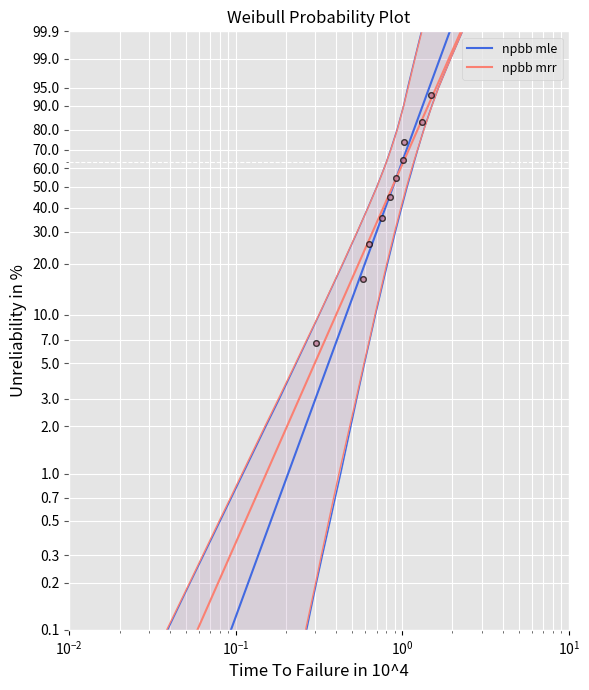

Write the Python code that produced this figure.
#!/usr/bin/env python3
# -*- coding: utf-8 -*-
"""
@author: tamertevetoglu
"""

from math import floor, ceil
import numpy as np
import matplotlib.pyplot as plt
import matplotlib as mpl
import pandas as pd
from scipy import optimize
from scipy.special import gamma
from scipy.stats import norm, chi2, beta, linregress, trim_mean
from scipy.stats.distributions import weibull_min

class Analysis:
    """
    Analysis provides parameter estimations, confidence bounds
    computations, bias corrections, and plotting of the data.
    """

    def __init__(self, df: list = None, ds: list = None, show: bool = False,
                 plot_style='ggplot', bounds=None, bounds_type='2s',
                 cl=0.9, bcm=None, bs_size=5000, est_type='median',
                 unit='-', x_label = 'Time to Failure',
                 y_label = 'Unreliability', xy_fontsize=12, plot_title_fontsize=12,
                 plot_title='Weibull Probability Plot', plot_ranks=True,
                 fig_size=(6, 7), show_legend=True, legend_fontsize=9, save=False, **kwargs):
        """
        Parameters
        ----------
        df : list
            Contains failures. The default is None.
        ds : list
            Contains suspensions. The default is None.
        show : bool, optional
            If True, plot will be shown. The default is False.
        plot_style : string, optional
            Sets. The default is 'ggplot'.
        bounds : string, optional
            Sets the bounds method. The default is None.
        bounds_type : string, optional
            Sets the bounds type, e.g. two-sided, one-sided upper bound etc. The default is '2s'.
        cl : float, optional
            Stes confidence level between 0 and 1.0. The default is 0.9.
        bcm : string, optional
            Sets bias-correction method. The default is None.
        bs_size : int, optional
            Sets number of bootstrap samlpes. The default is 5000.
        est_type : float, optional
            Sets which statictic to compute from bootstrap samples. The default is 'median'.
        unit : string, optional
            Unit shown in the Weibull plot on the x-axis. The default is '-'.
        x_label : string, optional
            Label for the x-axis. The default is 'Time to Failure'.
        y_label : string, optional
            Label for the y-axis. The default is 'Unreliability'.
        xy_fontsize : float, optional
            Fontsize for the axes label and ticks. The default is 12.
        legend_fontsize : float, optional
            Fontsize for the legend. The default is 9.
        plot_title : string, optional
            Title for the plot. The default is 'Weibull Probability Plot'.
        plot_title_fontsize : float, optional
            Fontsize of the plot title. The default is 12.
        fig_size : tuple of floats, optional
            Sets width and height in inches: (width, height)
        save : boolean, optional
            If True, the plot is saved according to the path. The default is False.
        plot_style : string, optional
            Matplotlib plot style. The default is 'ggplot'.
        plot_ranks : boolean, optional
            If True, median ranks will be plotted.
        show_legend : boolean, optional
            If True, the legend will be plotted. The default is True.
        **kwargs :
            path: string
                Path defines the directory and format of the figure E.g. r'var/user/.../test.pdf'

        """

        # Raise error if no data is given
        if (df is None and ds is None):
            raise ValueError('No data given. Please enter failures \
                             and/or suspensions.')

        # Raise error if show argument is not bool
        if not isinstance(show, bool):
            raise ValueError('Argument show must be of type bool.')

        # Raise error if bounds type is not supported
        if bounds is None and (bounds_type != '2s'
                               or bounds_type != '1su'
                               or bounds_type != '1sl'):
            bounds_type = None

        if df is not None:
            self.df = sorted(df)
        else:
            self.df = df

        if ds is not None:
            self.ds = sorted(ds)
        else:
            self.ds = ds

        # Plot related attributes
        self.show = show
        self.plot_style = plot_style
        self.x_label, self.y_label, self.plot_title = x_label, y_label, plot_title
        self.xy_fontsize, self.plot_title_fontsize = xy_fontsize, plot_title_fontsize
        self.show_legend, self.legend_fontsize = show_legend, legend_fontsize
        self.fig_size, self.plot_ranks, self.save = fig_size, plot_ranks, save
        if self.save:
            try:
                self.save_path = kwargs['path']
            except:
                raise ValueError('Path is not defined.')

        self.bounds_type = bounds_type
        self.bounds = bounds
        self.cl = cl
        self.bcm = bcm
        self.unit = unit
        self.bs_size = bs_size
        self.est_type = est_type
        self.beta_init = None
        self.censoring = None
        self.beta, self.eta = None, None
        self.beta_hrbu, self.eta_hrbu = None, None
        self.f, self.f_inv= None, None
        self.k_a_bound, self.se_beta,self.se_eta = None, None, None
        self.tmin_plot, self.tmax_plot, self.xplot = None, None, None
        self.unrel = np.array([0.001, 0.002, 0.003, 0.005, 0.007, 0.01,
                               0.02, 0.03, 0.05, 0.07, 0.1, 0.2, 0.3, 0.4,
                               0.5, 0.6, 0.632, 0.7, 0.8, 0.9, 0.95, 0.99, 0.999])
        self.adj_ranks = None
        self.beta_c4, self.eta_c4 = None, None
        self.beta_p_bs, self.eta_p_bs = None, None
        self.beta_np_bs, self.eta_np_bs = None, None
        self.rvalue, self.pvalue = None, None
        self.bounds_upper, self.bounds_lower = None, None
        self.title = None
        self.mins, self.maxes, self.sol, self._z, self.z= None, None, None, None, None
        self.beta_lrb, self.eta_lrb, self.cl_lrb = None, None, None
        self.sol_post, self.sol_b, self.sol_eta = None, None, None
        self.eta_range_init, self.beta_range_init = None, None
        self.beta_f_range, self.eta_f_range = None, None

    def mle(self, dist='weibull'):
        """
        mle() conducts a maximum likelihood estimation for a
        given distribution. It handles uncensored and censored data.

        Parameters
        ----------
        dist : str, optional
            Sets the distribution. The default is 'weibull'.

        """
        # Check for configuration errors
        if (self.bounds is not None
            and self.bounds != 'fb'
            and self.bounds != 'lrb'
            and self.bounds != 'pbb'
            and self.bounds != 'npbb'):
            raise ValueError(f'"{self.bounds}" is not supported by mle')
        # Needed Log-Likelihood equations for uncensored data
        def ll_weib_beta_uncen(beta_, df):
            """
            First derivative of the Weibull log-likelihood function
            with respect to the shape parameter beta.
            """
            a = np.sum(np.fromiter((np.log(x) for x in df), float))
            b = np.sum(np.fromiter((x ** beta_ * np.log(x) for x in df), float))
            c = np.sum(np.fromiter((x ** beta_ for x in df), float))

            return (1 / beta_) + ((1 / len(df)) * a) - (b / c)

        def ll_weib_beta_uncen_2(beta_, df):
            """
            Second derivate of the Weibull log-likelihood function
            with respect to the shape parameter beta.
            """
            eta = (1 / len(df) * np.sum([x ** beta_ for x in df])) ** (1 / beta_)
            iterable = (((-1 / beta_ ** 2)
                         - (x / eta) ** beta_ * (np.log(x / eta) ** 2)) for x in df)
            return np.sum(np.fromiter((iterable), float))

        # Needed Log-Likelihood equations for right-censored data
        def ll_weib_beta_cen_r(beta_, df, ds):
            """
            First derivative of the Weibull log-likelihood function
            with respect to the shape parameter beta.
            """
            dat = df + ds
            a = np.sum(np.fromiter((np.log(x) for x in df), float))
            b = np.sum(np.fromiter((x ** beta_ * np.log(x) for x in dat), float))
            c = np.sum(np.fromiter((x ** beta_ for x in dat), float))

            return (1 / beta_) + ((1 / len(df)) * a) - (b / c)

        def ll_weib_beta_cen_2_r(beta_, df, ds):
            """
            Second derivate of the Weibull log-likelihood function
            with respect to the shape parameter beta.
            """
            dat = df + ds
            iter_eta = (x ** beta_ for x in dat)
            eta = ((1 / len(df)) * np.sum(np.fromiter(iter_eta, float))) ** (1 / beta_)
            iterable = ((-1 / beta_ ** 2)
                        - (x / eta) ** beta_ * (np.log(x / eta) ** 2) for x in df)
            iterable2 = (-(x / eta) ** beta_ * np.log(x / eta) ** 2 for x in ds)

            return np.sum(np.fromiter(iterable, float)) + np.sum(np.fromiter(iterable2, float))

        def np_bootstrap(sample, bs_size, est_type='median'):
            """
            Conducts a non-parametric bootstrap bias correction

            Parameters
            ----------
            sample : list
                Input sample from which bootstrap samples are drawn.
            bs_size : int
                Sets number of bootstraps samples to be drawn.
            est_type : str, optional
                Sets the statistic type:
                    1. median
                    2. mean
                    3. trimmed mean with alpha=0.1
                The default is 'median'.

            Returns
            -------
            beta_bs : float
                Bias-coorected Weibull shape parameter beta.
            eta_bs : float
                Bias-coorected Weibull shape parameter eta.
            """
            # Since non-parametric boostrapping can cause an error using
            # the mle() method in Analysis class, a safety net is needed
            # This is especially needed for small sample size
            j = 0
            with np.errstate(divide='ignore', invalid='ignore'):
                weib_beta = []
                while j < bs_size:
                    try:
                        # Draw random bootstrap samples from sample with
                        bs_samples = list(np.random.choice(sample, size=len(sample), replace=True))

                        # Conduct MLE to compute Weibull parameters
                        x = Analysis(df=bs_samples)
                        x.mle()
                        weib_beta.append(x.beta)
                        j +=1
                    except RuntimeError:
                        pass

                # Calculate Bootstrap beta
                if est_type == 'median':
                    beta_bs = 2.0 * self.beta - np.median(weib_beta)
                    it = (i ** beta_bs for i in sample)
                    eta_bs = (1 / len(sample) * np.sum(np.fromiter(it, float))) ** (1 / beta_bs)
                elif est_type == 'mean':
                    beta_bs = 2.0 * self.beta - np.mean(weib_beta)
                    it = (i ** beta_bs for i in sample)
                    eta_bs = (1 / len(sample) * np.sum(np.fromiter(it, float))) ** (1 / beta_bs)
                elif est_type == 'trimmed_mean':
                    beta_bs = 2.0 * self.beta - trim_mean(weib_beta, 0.1)
                    it = (i ** beta_bs for i in sample)
                    eta_bs = (1 / len(sample) * np.sum(np.fromiter(it, float))) ** (1 / beta_bs)
                return beta_bs, eta_bs


        def p_bootstrap(sample, bs_size, est_type='median'):
            """
            Conducts a parametric bootstrap bias correction

            Parameters
            ----------
            sample : list
                Input sample from which bootstrap samples are drawn.
            bs_size : int
                Sets number of bootstraps samples to be drawn.
            est_type : str, optional
                Sets the statistic type:
                    1. median
                    2. mean
                    3. trimmed mean with alpha=0.1
                The default is 'median'.

            Returns
            -------
            beta_bs : float
                Bias-coorected Weibull shape parameter beta.
            eta_bs : float
                Bias-coorected Weibull shape parameter eta.

            """
            # Assign initial MLE of Weibull parameters
            beta_0 = self.beta
            eta_0 = self.eta

            # Draw bs_samples from initial estimation and compute beta and eta
            #global weib_beta
            weib_beta = []
            weib_eta = []
            for _ in range(bs_size):
                y = Analysis(df=list(weibull_min.rvs(beta_0, loc = 0, scale = eta_0,
                                              size = len(sample))))
                y.mle()
                weib_beta.append(y.beta)
                weib_eta.append(y.eta)

            # Calculate Bootstrap beta
            if est_type == 'median':
                beta_bs = 2.0 * self.beta - np.median(weib_beta)
                it = (i ** beta_bs for i in sample)
                eta_bs = (1 / len(sample) * np.sum(np.fromiter(it, float))) ** (1 / beta_bs)
            elif est_type == 'mean':
                beta_bs = 2.0 * self.beta - np.mean(weib_beta)
                it = (i ** beta_bs for i in sample)
                eta_bs = (1 / len(sample) * np.sum(np.fromiter(it, float))) ** (1 / beta_bs)
            elif est_type == 'trimmed_mean':
                beta_bs = 2.0 * self.beta - trim_mean(weib_beta, 0.2)
                it = (i ** beta_bs for i in sample)
                eta_bs = (1 / len(sample) * np.sum(np.fromiter(it, float))) ** (1 / beta_bs)
            return beta_bs, eta_bs

        if dist == 'weibull':
            def beta_init(df, ds=None):
                """
                Analytic method for the initial estimation of beta.
                Best method so far, and may even replace Newton-Raphson Optimizer.
                """
                if ds is None:
                    ds = []
                data = df + ds
                t_N = max(data)
                n = len(df)

                term1 = np.array([np.log(t_N / t) for t in df])
                beta1 = ((1 / n) * np.sum(term1)) ** (-1)
                x_k = np.array([(t / t_N) ** beta1 for t in data])

                # Avoid dividing by zero
                ln_x_k = np.log(x_k)
                ln_x_k[ln_x_k == 0] = 1e-8

                # Calculate needed params
                sig_0 = np.sum(x_k * (ln_x_k ** (-1)) * (ln_x_k ** 2 + 0 * ln_x_k + 0)) \
                        / np.sum(x_k * (ln_x_k ** 2 + ln_x_k + 1))
                sig_2 = np.sum(x_k * ln_x_k ** (2 - 1) * (ln_x_k ** 2 + 2 * ln_x_k + 2)) \
                        / np.sum(x_k * (ln_x_k ** 2 + ln_x_k + 1))
                sig_3 = np.sum(x_k * ln_x_k ** (3 - 1) * (ln_x_k ** 2 + 3 * ln_x_k + 3)) \
                        / np.sum(x_k * (ln_x_k ** 2 + ln_x_k + 1))
                sig_4 = np.sum(x_k * ln_x_k ** (4 - 1) * (ln_x_k ** 2 + 4 * ln_x_k + 4)) \
                        / np.sum(x_k * (ln_x_k ** 2 + ln_x_k + 1))
                sig_5 = np.sum(x_k * ln_x_k ** (5 - 1) * (ln_x_k ** 2 + 5 * ln_x_k + 5)) \
                        / np.sum(x_k * (ln_x_k ** 2 + ln_x_k + 1))

                # Beta estimation
                beta_ = beta1 * (1 - sig_0 - sig_2 / 2 * sig_0 ** 2
                                 + ((sig_3 / 6) - (sig_2 ** 2) / 2) * sig_0 ** 3
                                 + ((5 * sig_3 * sig_2 / 12)
                                    - (5 * sig_2 ** 3 / 8 - sig_4 / 24))
                                 * sig_0 ** 4 + ((sig_5 / 120)
                                                 + (7 * sig_2 ** 2 * sig_3 / 8)
                                                 - (7 * sig_2 ** 4 / 8) - (sig_3 ** 2 / 12)
                                                 - 3 * sig_2 * sig_4 / 24) * sig_0 ** 5)
                return beta_

            # Check if input data is uncensored or censored
            if self.ds is None:
                # Compute beta_init
                self.beta_init = beta_init(self.df)

                # Define needed log-likelihood functions
                func = ll_weib_beta_uncen
                #fprime = ll_weib_beta_uncen_2

                # Conduct Secant method for finding the root
                # Add fprime = ll_weib_beta_uncen_2 for NR method
                self.beta = optimize.newton(func=func, x0=self.beta_init,
                                            args=(self.df,), tol=1.0e-5,
                                            maxiter=100)
                if self.beta <= 0:
                    print('b_init: {}'.format(self.beta_init))
                    raise ValueError('Beta estimation is false. \
                                 Check initial estimation beta_init')

                # Compute the Weibull scale parameter eta
                it = (x ** self.beta for x in self.df)
                self.eta = (1 / len(self.df)
                            * np.sum(np.fromiter(it, float))) ** (1 / self.beta)
            else:
                # Data is censored
                # Compute beta_init
                self.beta_init = beta_init(self.df, self.ds)

                # Determine the type of censoring
                self.censoring = 'right-censored'

                # Define needed log-likelihood functions
                if self.censoring == 'right-censored':
                    func = ll_weib_beta_cen_r
                    #fprime = ll_weib_beta_cen_2_r

                # Conduct Secant method for finding the root
                # Add fprime = ll_weib_beta_uncen_2 for NR method
                self.beta = optimize.newton(func=func, x0=self.beta_init,
                                            args=(self.df, self.ds,), tol=1.0e-5,
                                            maxiter=100)
                if self.beta <= 0:
                    print('b_init: {}'.format(self.beta_init))
                    raise ValueError('Beta estimation is false. \
                                 Check initial estimation beta_init')

                # Compute the Weibull scale parameter eta
                iter_eta = (x ** self.beta for x in self.df + self.ds)
                self.eta = ((1 / len(self.df))
                            * np.sum(np.fromiter(iter_eta, float))) ** (1 / self.beta)

        # Bias corrections
        if self.bcm is not None:
            if self.bcm == 'c4':
                if len(self.df) < 2:
                    raise ValueError('C4 bias correction requires two or more failures.')
                self.beta_c4 = self.beta * (np.sqrt(2 / (len(self.df) - 1)) *
                                            gamma(len(self.df) / 2)
                                            / gamma((len(self.df) - 1) / 2)) ** 3.52
                it = (x ** self.beta_c4 for x in self.df)
                self.eta_c4 = self.eta #(1 / len(self.df) * np.sum(np.fromiter(it, float))) ** (1 / self.beta_c4)
            elif self.bcm == 'hrbu':
                if self.ds is None:
                    self.beta_hrbu = (self.beta / (1.0115 + (1.278 / len(self.df))
                                                   + (2.001 / len(self.df) ** 2)
                                                   + (20.35 / len(self.df) ** 3)
                                                   - (46.98 / len(self.df) ** 4)))
                    it = (x ** self.beta_hrbu for x in self.df)
                    self.eta_hrbu = (1 / len(self.df)
                                     * np.sum(np.fromiter(it, float))) ** (1 / self.beta_hrbu)
                else:
                    self.beta_hrbu = (self.beta
                                      / (1 + (1.37 / ((len(self.df)) - 1.92)
                                              * np.sqrt((len(self.df) + len(self.ds))
                                                        / len(self.df)))))
                    iter_eta = (x ** self.beta_hrbu for x in self.df + self.ds)
                    self.eta_hrbu = ((1 / len(self.df))
                                     * np.sum(np.fromiter(iter_eta, float))) ** (1 / self.beta_hrbu)
            elif self.bcm == 'np_bs':
                if self.ds is None:
                    self.beta_np_bs, self.eta_np_bs = np_bootstrap(self.df,
                                                                   self.bs_size,
                                                                   self.est_type)
                else:
                    raise ValueError(f'"{self.bcm}" does not support suspensions yet')
            elif self.bcm == 'p_bs':
                if self.ds is None:
                    self.beta_p_bs, self.eta_p_bs = p_bootstrap(self.df,
                                                                self.bs_size,
                                                                self.est_type)
                else:
                    raise ValueError(f'"{self.bcm}" does not support suspensions yet')
            else:
                raise ValueError(f'"{self.bcm}" is not supported by mle')
        # Compute confidence bounds
        if self.bounds == 'fb':
            self.fisher_bounds()
        elif self.bounds == 'lrb':
            self.lrb()
        elif self.bounds == 'npbb':
            self.npbb_bounds('mle')
        elif self.bounds == 'pbb':
            self.pb_bounds('mle')
        # Check print parameter
        if self.show:
            self.plot()

    def median_rank(self, cl=0.5):
        """
        Mediran ranks for uncensored data. Returns a list with
        median ranks.
        """
        ranks = []
        n = len(self.df)
        for i in range(1, n+1):
            ranks.append(beta.ppf(cl, i, n-i+1))
        return ranks

    def median_rank_cens(self, cl=0.5):
        """
        Returns adjusted median ranks as described in the
        Weibull Handbook. Returns a list with adjusted median ranks.
        """

        def bernard(adj_r, n, cl):
            """
            Returns Bernards Approximation for the adjusted ranks
            """
            #return (np.array(i) - 0.3) / (len(self.df+self.ds) + 0.4)
            return [beta.ppf(cl, i, n-i+1) for i in adj_r]

        n = len(self.df + self.ds)
        # Reverse ranks need to consider suspensions and their order
        all_ = self.df + self.ds
        rev_rank = []
        prev = 0
        for j in self.df:
            # Check if failure time is entered multiple times
            if self.df.count(j) > 1:
                # Ignore same elements after first time
                if prev == j:
                    pass
                else:
                    # Number of times element is in df
                    count_element = self.df.count(j)
                    # Loop through identical failure time
                    for i in range(count_element):
                        count = sum(map(lambda x : x < j, all_)) + i
                        rev_rank.append(len(all_) - count)
                prev = j
            else:
                count = sum(map(lambda x : x < j, all_))
                rev_rank.append(len(all_) - count)

        #Calculate adjusted rank
        adj_ranks = []
        prev_rank = 0
        for i in range(1, len(self.df)+1):
            adj_ranks.append((rev_rank[i-1] * prev_rank + n + 1) / (rev_rank[i-1] +1))
            prev_rank = adj_ranks[-1]
        self.adj_ranks = bernard(adj_ranks, n, cl)
        return self.adj_ranks

    def mrr(self):
        """
        mrr conducts the median rank regression

        Parameters
        ----------
        dist : str, optional
            Sets the distribution. The default is 'weibull'.

        Returns
        -------
        Median ranks and Binomial confidence bounds

        """
        # Check for configuration errors
        if (self.bounds is not None
            and self.bounds != 'bbb'
            and self.bounds != 'pbb'
            and self.bounds != 'npbb'
            and self.bounds != 'mcpb'):
            raise ValueError(f'"{self.bounds}" is not supported by mrr')

        # Compute the regression line using least squared method
        if self.ds is None:
            y_median_lnln = np.log(-np.log(1 - np.array(self.median_rank(0.5))))
            x_ = np.log(self.df)

            # Use linear regression
            ret = linregress(x_, y_median_lnln)
            self.beta = ret[0]
            intercept = ret[1]
            self.eta = np.exp(intercept / (-1 * self.beta))
            self.rvalue = ret[2] ** 2
            self.pvalue = ret[3]
        else:
            y_median_lnln = np.log(-np.log(1 - np.array(self.median_rank_cens(0.5))))
            x_ = np.log(self.df)

            # Use linear regression
            ret = linregress(x_, y_median_lnln)
            self.beta = ret[0]
            intercept= ret[1]
            self.eta = np.exp(intercept / (-1 * self.beta))
            self.rvalue = ret[2] ** 2
            self.pvalue = ret[3]

        # Check if bounds need to be computed
        # Compute confidence bounds
        if self.bounds == 'bbb':
            self.bb_bounds()
        elif self.bounds == 'pbb':
            self.pb_bounds('mrr')
        elif self.bounds == 'npbb':
            self.npbb_bounds('mrr')
        elif self.bounds == 'mcpb':
            self.mcp_bounds()
        # Show Weibull plot
        if self.show:
            self.plot_mrr()

    def bb_bounds(self):
        """
        Computes Beta-Binomial confidence bounds.
        """
        # Compute confidence bounds
        if self.ds is None:
            # Compute lower and upper bounds depending on bounds_type
            # and confidence level
            if self.bounds_type == '2s':
                self.bounds_lower = self.median_rank(0.5 - self.cl/2)
                self.bounds_upper = self.median_rank(0.5 + self.cl/2)
            elif self.bounds_type == '1su':
                self.bounds_upper = self.median_rank(self.cl)
            elif self.bounds_type == '1sl':
                self.bounds_lower= self.median_rank(1 - self.cl)
        else:
            # Compute lower and upper bounds depending on bounds_type
            # and confidence level
            if self.bounds_type == '2s':
                self.bounds_lower = self.median_rank_cens(0.5 - self.cl/2)
                self.bounds_upper = self.median_rank_cens(0.5 + self.cl/2)
            elif self.bounds_type == '1su':
                self.bounds_upper = self.median_rank_cens(self.cl)
            elif self.bounds_type == '1sl':
                self.bounds_lower= self.median_rank_cens(1 - self.cl)

    def pb_bounds(self, method_call):
        """
        Computes parametric bootstrap confidence bounds.
        """
        # Use the initial estimation of Weibull parameters
        beta_0 = self.beta
        eta_0 = self.eta

        # Create empty panda DataFrame
        df = pd.DataFrame(columns=list(self.unrel))

        # Check if MRR or MLE is being used
        if method_call == 'mrr':
            for i in range(self.bs_size):
                y = Analysis(df=list(weibull_min.rvs(beta_0, loc = 0, scale = eta_0,
                                              size = len(self.df))))
                y.mrr()
                df.loc[i] = list(np.array(y.eta) *
                                 ((-np.log(1 - self.unrel)) ** (1 / np.array(y.beta))))
        elif method_call == 'mle':
            for i in range(self.bs_size):
                y = Analysis(df=list(weibull_min.rvs(beta_0, loc = 0, scale = eta_0,
                                              size = len(self.df))))
                y.mle()
                df.loc[i] = list(np.array(y.eta) *
                                 ((-np.log(1 - self.unrel)) ** (1 / np.array(y.beta))))
        else:
            raise ValueError(f'pb_bounds() does not support {method_call}')

        # Sort each column in dataframe
        for col in df:
            df[col] = df[col].sort_values(ignore_index=True)

        # Compute iloc position of lower and upper coonfidence bounds
        # -1 necessary, since python indexing starts at 0
        if self.bounds_type == '2s':
            lower_perc_position = ceil(self.bs_size * ((1 - self.cl) / 2)) - 1
            upper_perc_position = floor(self.bs_size * (1 - ((1 - self.cl) / 2))) - 1
            self.bounds_lower = df.iloc[lower_perc_position].values.tolist()
            self.bounds_upper = df.iloc[upper_perc_position].values.tolist()
        elif self.bounds_type == '1su':
            upper_perc_position = floor(self.bs_size * self.cl) - 1
            self.bounds_upper = df.iloc[upper_perc_position].values.tolist()
        elif self.bounds_type == '1sl':
            lower_perc_position = ceil(self.bs_size * (1 - self.cl)) - 1
            self.bounds_lower = df.iloc[lower_perc_position].values.tolist()

    def npbb_bounds(self, method_call):
        """
        Computes non-parametric bootstrap confidence bounds.
        """
        def cen_index(df, ds):
            'Solely censored samples needs this index for resampling'
            # Create dat with length: df+ds and input tuples
            # check if only censored data is available
            if df != None:
                # index 1 -> failure
                df_w_index = [(i, 1) for i in df]
                # index 0 -> suspension
                ds_w_index = [(i, 0) for i in ds]
            
            # create new list of tuples with all information
            dat = df_w_index + ds_w_index
            return dat
        # Create empty panda DataFrame
        df = pd.DataFrame(columns=list(self.unrel))

        # Check if MRR or MLE is being used
        if method_call == 'mrr':
           # Check if cen_index will be needed and therefore dat
            if self.ds != None:
                dat = cen_index(self.df, self.ds)

            j = 0
            with np.errstate(divide='ignore', invalid='ignore'):
                while j < self.bs_size:
                    # Check if sample is uncensored
                    if self.ds == None:
                        try:
                            # Draw random bootstrap samples from sample with
                            bs_samples = list(np.random.choice(self.df,
                                                                size=len(self.df),
                                                                replace=True))

                            # Conduct MLE to compute Weibull parameters
                            y = Analysis(df=bs_samples)
                            y.mle()
                            df.loc[j] = list(np.array(y.eta) *
                                        ((-np.log(1 - self.unrel)) ** (1 / np.array(y.beta))))
                            j +=1
                        except Exception:
                            pass
                    else:
                        try:
                            # np.random.choice requires a 1darray, 
                            # which dat is not after transforming it to an array
                            # Randonmly draw indices instead
                            bs_samples_idx = np.random.choice(len(dat),
                                                                size=len(dat),
                                                                replace=True)
                            # Use randomly drawn indices to generate random bootstrap sample
                            bs_samples = np.array(dat)[bs_samples_idx]

                            # Filter failures and suspenions by ID (0 or 1)
                            df_temp = [i for i, j in bs_samples if j==1]
                            ds_temp = [i for i, j in bs_samples if j==0]

                            # Conduct MLE to compute Weibull parameters
                            y = Analysis(df=df_temp, ds=ds_temp)
                            y.mle()
                            df.loc[j] = list(np.array(y.eta) *
                                        ((-np.log(1 - self.unrel)) ** (1 / np.array(y.beta))))
                            j +=1
                        except Exception: #RuntimeError:
                            pass     
        elif method_call == 'mle':
            # Check if cen_index will be needed and therefore dat
            if self.ds != None:
                dat = cen_index(self.df, self.ds)

            j = 0
            with np.errstate(divide='ignore', invalid='ignore'):
                while j < self.bs_size:
                    # Check if sample is uncensored
                    if self.ds == None:
                        try:
                            # Draw random bootstrap samples from sample with
                            bs_samples = list(np.random.choice(self.df,
                                                                size=len(self.df),
                                                                replace=True))

                            # Conduct MLE to compute Weibull parameters
                            y = Analysis(df=bs_samples)
                            y.mle()
                            df.loc[j] = list(np.array(y.eta) *
                                        ((-np.log(1 - self.unrel)) ** (1 / np.array(y.beta))))
                            j +=1
                        except Exception:
                            pass
                    else:
                        try:
                            # np.random.choice requires a 1darray, 
                            # which dat is not after transforming it to an array
                            # Randonmly draw indices instead
                            bs_samples_idx = np.random.choice(len(dat),
                                                                size=len(dat),
                                                                replace=True)
                            # Use randomly drawn indices to generate random bootstrap sample
                            bs_samples = np.array(dat)[bs_samples_idx]

                            # Filter failures and suspenions by ID (0 or 1)
                            df_temp = [i for i, j in bs_samples if j==1]
                            ds_temp = [i for i, j in bs_samples if j==0]

                            # Conduct MLE to compute Weibull parameters
                            y = Analysis(df=df_temp, ds=ds_temp)
                            y.mle()
                            df.loc[j] = list(np.array(y.eta) *
                                        ((-np.log(1 - self.unrel)) ** (1 / np.array(y.beta))))
                            j +=1
                        except Exception: #RuntimeError:
                            pass     
        else:
            raise ValueError(f'npbb_bounds() does not support {method_call}')

        # Sort each column in dataframe
        for col in df:
            df[col] = df[col].sort_values(ignore_index=True)

        # Compute iloc position of lower and upper coonfidence bounds
        # -1 necessary, since python indexing starts at 0
        if self.bounds_type == '2s':
            lower_perc_position = ceil(self.bs_size * ((1 - self.cl) / 2)) - 1
            upper_perc_position = floor(self.bs_size * (1 - ((1 - self.cl) / 2))) - 1
            self.bounds_lower = df.iloc[lower_perc_position].values.tolist()
            self.bounds_upper = df.iloc[upper_perc_position].values.tolist()
        elif self.bounds_type == '1su':
            upper_perc_position = floor(self.bs_size * self.cl) - 1
            self.bounds_upper = df.iloc[upper_perc_position].values.tolist()
        elif self.bounds_type == '1sl':
            lower_perc_position = ceil(self.bs_size * (1 - self.cl)) - 1
            self.bounds_lower = df.iloc[lower_perc_position].values.tolist()

    def mcp_bounds(self):
        """
        Computes confidence bounds for mrr() using Monte Carlo pivotals.
        Not to be used with mle()!

        """
        # Create empty panda DataFrame
        df = pd.DataFrame(columns=list(self.unrel))

        # Fixed params are needed in this method: beta=eta=1.0
        for i in range(self.bs_size):
            y = Analysis(df=list(weibull_min.rvs(1.0, loc = 0, scale = 1.0,
                                          size = len(self.df))))
            y.mrr()
            df.loc[i] = (np.log(y.eta) - np.log(np.log(1 / (1 - self.unrel)))) / (1 / y.beta)

        # Sort each column in dataframe
        for col in df:
            df[col] = df[col].sort_values(ignore_index=True)

        # Compute iloc position of lower and upper coonfidence bounds
        # -1 necessary, since python indexing starts at 0
        # Compute time intervals from z_p
        if self.bounds_type == '2s':
            lower_perc_position = ceil(self.bs_size * ((1 - self.cl) / 2)) - 1
            upper_perc_position = floor(self.bs_size * (1 - ((1 - self.cl) / 2))) - 1

            # Get lower and upper z_p per percentile and compute time intervals
            bounds_lower_z_p = df.iloc[lower_perc_position].values.tolist()
            bounds_upper_z_p = df.iloc[upper_perc_position].values.tolist()

            # Actual bounds as timestamps
            # ATTENTION: upper_z_p results in lower_t_p bounds
            self.bounds_upper = [np.exp(np.log(self.eta) - i / self.beta) for i in bounds_lower_z_p]
            self.bounds_lower = [np.exp(np.log(self.eta) - i / self.beta) for i in bounds_upper_z_p]
        elif self.bounds_type == '1su':
            lower_perc_position = ceil(self.bs_size * ((1 - self.cl) / 2)) - 1

            # Get lower and upper z_p per percentile and compute time intervals
            bounds_lower_z_p = df.iloc[lower_perc_position].values.tolist()

            # Actual bounds as timestamps
            # ATTENTION: upper_z_p results in lower_t_p bounds
            self.bounds_upper = [np.exp(np.log(self.eta) - i / self.beta) for i in bounds_lower_z_p]
        elif self.bounds_type == '1sl':
            upper_perc_position = floor(self.bs_size * (1 - ((1 - self.cl) / 2))) - 1

            # Get lower and upper z_p per percentile and compute time intervals
            bounds_upper_z_p = df.iloc[upper_perc_position].values.tolist()

            # Actual bounds as timestamps
            # ATTENTION: upper_z_p results in lower_t_p bounds
            self.bounds_lower = [np.exp(np.log(self.eta) - i / self.beta) for i in bounds_upper_z_p]

    def plot_mrr(self):
        """
        Plots Weibull Probability Plot for Median Rank Regression
        """
        # Some needed functions
        def weibull_prob_paper(x):
            """
            Needed to adjust figure to the Weibull probability plot.
            """
            x = np.asarray(x)

            # Prevent np.log(0) error raise
            x[x > .9999] = np.nan
            return np.log(-np.log(1 - x))

        # Just for y_tickslabel on the y-axis
        def weibull_ticks(y_i, _):
            """
            Adjusts the y-axis tick labels
            """
            return '{:.1f}'.format((100 * (1 - np.exp(-np.exp(y_i)))))

        def unrel_func(x_est, beta_, eta):
            if type(x_est) == list:
                x_est = np.asarray(x_est)
            y_est = (1 - np.exp(-(x_est / eta) ** beta_))
            y_est_lnln = weibull_prob_paper(y_est)
            return y_est_lnln


        def inverse_weibull(perc, beta, eta):
            """
            Computes time to failure data points.
            This function is being used to plot Weibull lines.

            Parameters
            ----------
            perc : float
                Percentage points fo which time to failure data should be computed.
            beta : float
                Weibull shape parameter.
            eta : float
                Weibull scale parameter.

            Returns
            -------
            float
                Time to failure data points.

            """
            return ((-np.log(1 -perc)) ** (1 / beta)) * eta

        # Generate Weibull Plot Figure
        plt.style.use(self.plot_style)
        plt.figure(figsize=self.fig_size)

        # Y-Axis
        ax = plt.gca()
        ax.yaxis.set_major_formatter(mpl.ticker.FuncFormatter(weibull_ticks))
        y_ticks = np.array([0.001, 0.002, 0.003, 0.005, 0.007, 0.01, 0.02,
                            0.03, 0.05, 0.07, 0.1, 0.2, 0.3, 0.4, 0.5, 0.6,
                            0.7, 0.8, 0.9, 0.95, 0.99, 0.999])
        lny_ticks = np.log(-np.log(1 - y_ticks))
        plt.ylim(bottom=0.001, top=0.999)
        plt.yticks(lny_ticks, color='black')
        ax.set_yticks([weibull_prob_paper(0.632)], minor=True)

        # Plots the horizontal dashed line for 63.2%
        plt.grid(True, which='minor', axis='y', linestyle='--')

        # X-Axis scaling
        if self.bounds is None:
            self.tmin_plot = ((-np.log(0.999)) ** (1 / self.beta)) * self.eta
            self.tmax_plot = ((-np.log(0.001)) ** (1 / self.beta)) * self.eta
        elif self.bounds == 'bbb':
            self.tmin_plot = ((-np.log(0.999)) ** (1 / self.beta)) * self.eta
            self.tmax_plot = ((-np.log(0.001)) ** (1 / self.beta)) * self.eta
        elif self.bounds == 'pbb' :
            if self.bounds_type == '2s':
                self.tmin_plot = min(self.bounds_lower)
                self.tmax_plot = max(self.bounds_upper)
            elif self.bounds_type == '1su':
                self.tmin_plot = ((-np.log(0.999)) ** (1 / self.beta)) * self.eta
                self.tmax_plot = max(self.bounds_upper)
            elif self.bounds_type == '1sl':
                self.tmin_plot = min(self.bounds_lower)
                self.tmax_plot = ((-np.log(0.001)) ** (1 / self.beta)) * self.eta
        elif self.bounds == 'npbb' :
            if self.bounds_type == '2s':
                self.tmin_plot = min(self.bounds_lower)
                self.tmax_plot = max(self.bounds_upper)
            elif self.bounds_type == '1su':
                self.tmin_plot = ((-np.log(0.999)) ** (1 / self.beta)) * self.eta
                self.tmax_plot = max(self.bounds_upper)
            elif self.bounds_type == '1sl':
                self.tmin_plot = min(self.bounds_lower)
                self.tmax_plot = ((-np.log(0.001)) ** (1 / self.beta)) * self.eta
        elif self.bounds == 'mcpb' :
            if self.bounds_type == '2s':
                self.tmin_plot = min(self.bounds_lower)
                self.tmax_plot = max(self.bounds_upper)
            elif self.bounds_type == '1su':
                self.tmin_plot = ((-np.log(0.999)) ** (1 / self.beta)) * self.eta
                self.tmax_plot = max(self.bounds_upper)
            elif self.bounds_type == '1sl':
                self.tmin_plot = min(self.bounds_lower)
                self.tmax_plot = ((-np.log(0.001)) ** (1 / self.beta)) * self.eta

        self.xplot = np.linspace(self.tmin_plot, self.tmax_plot, 100)
        left = (10 ** (np.ceil(np.log10(self.tmin_plot)) - 1))
        right = (10 ** (np.ceil(np.log10(self.tmax_plot))))
        plt.xlim(left, right)
        plt.tick_params(axis='x', colors='black')

        # Set labels and legends
        plt.title(self.plot_title, color='black', fontsize=self.plot_title_fontsize)
        plt.xlabel(f'{self.x_label}{" in "+self.unit if self.unit!="-" else ""}', color='black', fontsize=self.xy_fontsize)
        plt.xticks(fontsize=self.xy_fontsize)
        plt.ylabel(self.y_label + ' in %', color='black', fontsize=self.xy_fontsize)
        plt.yticks(fontsize=self.xy_fontsize)

        # Plot legend
        if self.ds is None:
            susp_num = 0
        else:
            susp_num = len(self.ds)

        # Plot median MRR line
        xvals = list(inverse_weibull(np.array([0.001, 0.9999]), self.beta, self.eta))
        plt.semilogx(xvals, unrel_func(xvals, self.beta,self.eta),
                     color='mediumblue', linestyle='-',
                     linewidth=1.5, zorder=2)

        # Adapt legend strings
        if self.bounds == 'bbb':
            bounds_legend = 'Beta-Binomial bounds'
        elif self.bounds == 'pbb':
            bounds_legend = 'Par. Bootstrap bounds'
        elif self.bounds == 'npbb':
            bounds_legend = 'Non-Par. Bootstrap bounds'
        elif self.bounds == 'mcpb':
            bounds_legend = 'MC pivotal bounds'
        if self.ds is not None:
            self.title = 'Adj. MRR'
        else:
            self.title = 'MRR'


        # Check for bounds and plot
        if self.bounds is not None:
            if self.bounds == 'bbb':
                if self.ds is not None:
                    med_ranks = self.median_rank_cens()
                else:
                    med_ranks = self.median_rank()
            # Plot legend
            if self.bounds_type == '2s':
                if self.bounds == 'bbb':
                    yerr_lower = (weibull_prob_paper(med_ranks)
                                  - weibull_prob_paper(self.bounds_lower))
                    yerr_upper = (weibull_prob_paper(self.bounds_upper)
                                  -  weibull_prob_paper(med_ranks))
                    plt.errorbar(x = self.df, y=weibull_prob_paper(med_ranks),
                                 yerr=[yerr_lower, yerr_upper], fmt='none', ecolor= 'royalblue',
                                 capsize=5, markeredgewidth=2, alpha=0.5)
                    plt.fill_between(x = self.df,
                                     y1=weibull_prob_paper(self.bounds_lower),
                                     y2=weibull_prob_paper(self.bounds_upper),
                                     alpha=0.1, color = 'royalblue', label='_nolegend_')
                    plt.legend(['n = {} (f: {} | s: {})\n'.format(len(self.df) + susp_num,
                                                                  len(self.df), susp_num)
                                + r'$\widehat\beta={:.3f}$ | '.format(self.beta)
                                + r'$\widehat\eta={:.3f}$ '.format(self.eta)
                                + '\n$r^2={:.3f}$ | '.format(self.rvalue)
                                + 'pval={:.2e}'.format(self.pvalue),
                                '\n{}:\n2s @{}% (pctl)'.format((bounds_legend), self.cl * 100)],
                               loc='lower left', bbox_to_anchor=(0.65, 0.0),
                               fontsize=self.legend_fontsize, title=self.title)
                elif self.bounds == 'pbb':
                    plt.semilogx(self.bounds_lower, weibull_prob_paper(self.unrel),
                                 color='royalblue', linestyle='-', linewidth=1)
                    plt.semilogx(self.bounds_upper, weibull_prob_paper(self.unrel),
                                 color='royalblue', linestyle='-', linewidth=1, label='_nolegend_')
                    plt.fill_betweenx(y=weibull_prob_paper(self.unrel),
                                     x1=self.bounds_lower,
                                     x2=self.bounds_upper,
                                     alpha=0.1, color = 'royalblue', label='_nolegend_')
                    plt.legend(['n = {} (f: {} | s: {})\n'.format(len(self.df) + susp_num,
                                                                  len(self.df), susp_num)
                                + r'$\widehat\beta={:.3f}$ | '.format(self.beta)
                                + r'$\widehat\eta={:.3f}$ '.format(self.eta)
                                + '\n$r^2={:.3f}$ | '.format(self.rvalue)
                                + 'pval={:.2e}'.format(self.pvalue),
                                '\n{}:\n2s @{}% (pctl)'.format((bounds_legend), self.cl * 100)
                                +'\nBS samples: {}'.format(self.bs_size)],
                               loc='lower left', bbox_to_anchor=(0.65, 0.0),
                               fontsize=self.legend_fontsize, title=self.title)
                elif self.bounds == 'npbb':
                    plt.semilogx(self.bounds_lower, weibull_prob_paper(self.unrel),
                                 color='royalblue', linestyle='-', linewidth=1)
                    plt.semilogx(self.bounds_upper, weibull_prob_paper(self.unrel),
                                 color='royalblue', linestyle='-', linewidth=1, label='_nolegend_')
                    plt.fill_betweenx(y=weibull_prob_paper(self.unrel),
                                     x1=self.bounds_lower,
                                     x2=self.bounds_upper,
                                     alpha=0.1, color = 'royalblue', label='_nolegend_')
                    plt.legend(['n = {} (f: {} | s: {})\n'.format(len(self.df) + susp_num,
                                                                  len(self.df), susp_num)
                                + r'$\widehat\beta={:.3f}$ | '.format(self.beta)
                                + r'$\widehat\eta={:.3f}$ '.format(self.eta)
                                + '\n$r^2={:.3f}$ | '.format(self.rvalue)
                                + 'pval={:.2e}'.format(self.pvalue),
                                '\n{}:\n2s @{}% (pctl)'.format((bounds_legend), self.cl * 100)
                                +'\nBS samples: {}'.format(self.bs_size)],
                               loc='lower left', bbox_to_anchor=(0.65, 0.0),
                               fontsize=self.legend_fontsize, title=self.title)
                elif self.bounds == 'mcpb':
                    plt.semilogx(self.bounds_lower, weibull_prob_paper(self.unrel),
                                 color='royalblue', linestyle='-', linewidth=1)
                    plt.semilogx(self.bounds_upper, weibull_prob_paper(self.unrel),
                                 color='royalblue', linestyle='-', linewidth=1, label='_nolegend_')
                    plt.fill_betweenx(y=weibull_prob_paper(self.unrel),
                                     x1=self.bounds_lower,
                                     x2=self.bounds_upper,
                                     alpha=0.1, color = 'royalblue', label='_nolegend_')
                    plt.legend(['n = {} (f: {} | s: {})\n'.format(len(self.df) + susp_num,
                                                                  len(self.df), susp_num)
                                + r'$\widehat\beta={:.3f}$ | '.format(self.beta)
                                + r'$\widehat\eta={:.3f}$ '.format(self.eta)
                                + '\n$r^2={:.3f}$ | '.format(self.rvalue)
                                + 'pval={:.2e}'.format(self.pvalue),
                                '\n{}:\n2s @{}%'.format((bounds_legend), self.cl * 100)
                                +'\nBS samples: {}'.format(self.bs_size)],
                               loc='lower left', bbox_to_anchor=(0.65, 0.0),
                               fontsize=self.legend_fontsize, title=self.title)
            elif self.bounds_type == '1su':
                if self.bounds == 'bbb':
                    yerr_upper = (weibull_prob_paper(self.bounds_upper)
                                  -  weibull_prob_paper(med_ranks))
                    plt.errorbar(x = self.df, y=weibull_prob_paper(med_ranks),
                                 yerr=[len(self.df) * [0],yerr_upper], fmt='none',
                                 ecolor= 'royalblue', capsize=5, markeredgewidth=2, alpha=0.5)
                    plt.legend(['n = {} (f: {} | s: {})\n'.format(len(self.df) + susp_num,
                                                                  len(self.df), susp_num)
                                + r'$\widehat\beta={:.3f}$ | '.format(self.beta)
                                + r'$\widehat\eta={:.3f}$ '.format(self.eta)
                                + '\n$r^2={:.3f}$ | '.format(self.rvalue)
                                + 'pval={:.2e}'.format(self.pvalue),
                                '\n{}:\n1su @{}% (pctl)'.format((bounds_legend), self.cl * 100)],
                               loc='lower left', bbox_to_anchor=(0.65, 0.0),
                               fontsize=self.legend_fontsize, title=self.title)
                elif self.bounds == 'pbb':
                    plt.semilogx(self.bounds_upper, weibull_prob_paper(self.unrel),
                                 color='royalblue', linestyle='-', linewidth=1)

                    plt.legend(['n = {} (f: {} | s: {})\n'.format(len(self.df) + susp_num,
                                                                  len(self.df), susp_num)
                                + r'$\widehat\beta={:.3f}$ | '.format(self.beta)
                                + r'$\widehat\eta={:.3f}$ '.format(self.eta)
                                + '\n$r^2={:.3f}$ | '.format(self.rvalue)
                                + 'pval={:.2e}'.format(self.pvalue),
                                '\n{}:\n1su @{}% (pctl)'.format((bounds_legend), self.cl * 100)
                                +'\nBS samples: {}'.format(self.bs_size)],
                               loc='lower left', bbox_to_anchor=(0.65, 0.0),
                               fontsize=self.legend_fontsize, title=self.title)
                elif self.bounds == 'npbb':
                    plt.semilogx(self.bounds_upper, weibull_prob_paper(self.unrel),
                                 color='royalblue', linestyle='-', linewidth=1)

                    plt.legend(['n = {} (f: {} | s: {})\n'.format(len(self.df) + susp_num,
                                                                  len(self.df), susp_num)
                                + r'$\widehat\beta={:.3f}$ | '.format(self.beta)
                                + r'$\widehat\eta={:.3f}$ '.format(self.eta)
                                + '\n$r^2={:.3f}$ | '.format(self.rvalue)
                                + 'pval={:.2e}'.format(self.pvalue),
                                '\n{}:\n1su @{}% (pctl)'.format((bounds_legend), self.cl * 100)
                                +'\nBS samples: {}'.format(self.bs_size)],
                               loc='lower left', bbox_to_anchor=(0.65, 0.0),
                               fontsize=self.legend_fontsize, title=self.title)
                elif self.bounds == 'mcpb':
                    plt.semilogx(self.bounds_upper, weibull_prob_paper(self.unrel),
                                 color='royalblue', linestyle='-', linewidth=1)

                    plt.legend(['n = {} (f: {} | s: {})\n'.format(len(self.df) + susp_num,
                                                                  len(self.df), susp_num)
                                + r'$\widehat\beta={:.3f}$ | '.format(self.beta)
                                + r'$\widehat\eta={:.3f}$ '.format(self.eta)
                                + '\n$r^2={:.3f}$ | '.format(self.rvalue)
                                + 'pval={:.2e}'.format(self.pvalue),
                                '\n{}:\n1su @{}%'.format((bounds_legend), self.cl * 100)
                                +'\nBS samples: {}'.format(self.bs_size)],
                               loc='lower left', bbox_to_anchor=(0.65, 0.0),
                               fontsize=self.legend_fontsize, title=self.title)
            elif self.bounds_type == '1sl':
                if self.bounds == 'bbb':
                    yerr_upper = (weibull_prob_paper(self.bounds_lower)
                                  -  weibull_prob_paper(med_ranks))
                    plt.errorbar(x = self.df, y=weibull_prob_paper(med_ranks),
                                 yerr=[len(self.df) * [0],yerr_upper], fmt='none',
                                 ecolor= 'royalblue', capsize=5, markeredgewidth=2, alpha=0.5)
                    plt.legend(['n = {} (f: {} | s: {})\n'.format(len(self.df) + susp_num,
                                                                      len(self.df), susp_num)
                                    + r'$\widehat\beta={:.3f}$ | '.format(self.beta)
                                    + r'$\widehat\eta={:.3f}$ '.format(self.eta)
                                    + '\n$r^2={:.3f}$ | '.format(self.rvalue)
                                    + 'pval={:.2e}'.format(self.pvalue),
                                    '\n{}:\n1sl @{}% (pctl)'.format((bounds_legend),
                                                                    self.cl * 100)],
                                   loc='lower left', bbox_to_anchor=(0.65, 0.0),
                                   fontsize=self.legend_fontsize, title=self.title)
                elif self.bounds == 'pbb':
                    plt.semilogx(self.bounds_lower, weibull_prob_paper(self.unrel),
                                 color='royalblue', linestyle='-', linewidth=1)

                    plt.legend(['n = {} (f: {} | s: {})\n'.format(len(self.df) + susp_num,
                                                                  len(self.df), susp_num)
                                + r'$\widehat\beta={:.3f}$ | '.format(self.beta)
                                + r'$\widehat\eta={:.3f}$ '.format(self.eta)
                                + '\n$r^2={:.3f}$ | '.format(self.rvalue)
                                + 'pval={:.2e}'.format(self.pvalue),
                                '\n{}:\n1sl @{}% (pctl)'.format((bounds_legend), self.cl * 100)
                                +'\nBS samples: {}'.format(self.bs_size)],
                               loc='lower left', bbox_to_anchor=(0.65, 0.0),
                               fontsize=self.legend_fontsize, title=self.title)
                elif self.bounds == 'npbb':
                    plt.semilogx(self.bounds_lower, weibull_prob_paper(self.unrel),
                                 color='royalblue', linestyle='-', linewidth=1)

                    plt.legend(['n = {} (f: {} | s: {})\n'.format(len(self.df) + susp_num,
                                                                  len(self.df), susp_num)
                                + r'$\widehat\beta={:.3f}$ | '.format(self.beta)
                                + r'$\widehat\eta={:.3f}$ '.format(self.eta)
                                + '\n$r^2={:.3f}$ | '.format(self.rvalue)
                                + 'pval={:.2e}'.format(self.pvalue),
                                '\n{}:\n1sl @{}% (pctl)'.format((bounds_legend), self.cl * 100)
                                +'\nBS samples: {}'.format(self.bs_size)],
                               loc='lower left', bbox_to_anchor=(0.65, 0.0),
                               fontsize=self.legend_fontsize, title=self.title)
                elif self.bounds == 'mcpb':
                    plt.semilogx(self.bounds_lower, weibull_prob_paper(self.unrel),
                                 color='royalblue', linestyle='-', linewidth=1)

                    plt.legend(['n = {} (f: {} | s: {})\n'.format(len(self.df) + susp_num,
                                                                  len(self.df), susp_num)
                                + r'$\widehat\beta={:.3f}$ | '.format(self.beta)
                                + r'$\widehat\eta={:.3f}$ '.format(self.eta)
                                + '\n$r^2={:.3f}$ | '.format(self.rvalue)
                                + 'pval={:.2e}'.format(self.pvalue),
                                '\n{}:\n1sl @{}%'.format((bounds_legend), self.cl * 100)
                                +'\nBS samples: {}'.format(self.bs_size)],
                               loc='lower left', bbox_to_anchor=(0.65, 0.0),
                               fontsize=self.legend_fontsize, title=self.title)
        else:
            plt.legend(['n = {} (f: {} | s: {})\n'.format(len(self.df) + susp_num,
                                                          len(self.df), susp_num)
                        + r'$\widehat\beta={:.3f}$ | '.format(self.beta)
                        + r'$\widehat\eta={:.3f}$ '.format(self.eta)
                        + '\n$r^2={:.3f}$ | '.format(self.rvalue)
                        + 'pval={:.2e}'.format(self.pvalue)],
                        loc='lower left', bbox_to_anchor=(0.65, 0.0),
                        fontsize=self.legend_fontsize, title=self.title)

        # Plot discrete median ranks
        if self.plot_ranks:
            if self.ds is None:
                plt.semilogx(self.df, weibull_prob_paper(self.median_rank()), marker='o',
                             markerfacecolor='mediumblue', markeredgecolor='mediumblue',
                             markersize=4, alpha=.5, linestyle='None', zorder=3)
            else:
                plt.semilogx(self.df, weibull_prob_paper(self.median_rank_cens()), marker='o',
                             markerfacecolor='mediumblue', markeredgecolor='mediumblue',
                             markersize=4, alpha=.5, linestyle='None', zorder= 3)

        plt.tight_layout()
        plt.grid(True, which='both')

        # Save plot
        if self.save:
            try:
                plt.savefig(self.save_path)
            except:
                raise ValueError('Path is faulty.')

        plt.show()

    def fisher_bounds(self):
        """
        Computes Fisher bounds for the Weibull analysis
        """
        # Check if parameters are bias-corrected
        if self.bcm is None:
            b = self.beta
            eta = self.eta
        else:
            if self.bcm == 'c4':
                b = self.beta_c4
                eta = self.eta_c4
            elif self.bcm == 'hrbu':
                b = self.beta_hrbu
                eta = self.eta_hrbu
            elif self.bcm == 'np_bs':
                b = self.beta_np_bs
                eta = self.eta_np_bs
            elif self.bcm == 'p_bs':
                b = self.beta_p_bs
                eta = self.eta_p_bs
            else:
                raise ValueError('No valid bias-correction method is defined')

        # Fisher Information Matrix calculation
        if self.ds is None:
            element_1 = np.sum([(-1 / b ** 2) - (x / eta) ** b
                                * (np.log(x / eta) ** 2) for x in self.df])
            element_2 = np.sum([b / (eta ** 2) - ((x / eta) ** b)
                                * (b / (eta ** 2)) * (b + 1) for x in self.df])
            element_3 = np.sum([-1 / eta + ((x / eta) ** b)
                                * (1 / eta) * ((b * np.log(x / eta)) + 1) for x in self.df])
        else:  # does not work for interval censoring -> to do
            element_1 = (np.sum([(-1 / b ** 2) - (x / eta) ** b
                                * (np.log(x / eta) ** 2) for x in self.df])
                         + np.sum([-1 * (x / eta) ** b * np.log(x / eta) ** 2 for x in self.ds]))
            element_2 = (np.sum([b / (eta ** 2) - ((x / eta) ** b)
                                * (b / (eta ** 2)) * (b + 1) for x in self.df])
                         + np.sum([-1 * ((x / eta) ** b) * b / (eta ** 2)
                                   * (b + 1) for x in self.ds]))
            element_3 = (np.sum([-1 / eta + ((x / eta) ** b) * (1 / eta)
                                 * ((b * np.log(x / eta)) + 1) for x in self.df])
                         + np.sum([(x / eta) ** b / eta
                                   * (b * np.log(x / eta) + 1) for x in self.ds]))

        # f_inv equals cov_matrix, i.e. [var(beta), covar()],[covar(), var(eta)]
        self.f = np.matrix([[-element_1, -element_3], [-element_3, -element_2]])
        self.f_inv = np.linalg.inv(self.f)

        # K_a needed for bounds
        if self.bounds_type == '2s':
            self.k_a_bound = norm.ppf((1.0 - self.cl) / 2 + self.cl)
        elif self.bounds_type == '1su':
            # 1-sided upper
            self.k_a_bound = norm.ppf(self.cl)
        elif self.bounds_type == '1sl':
            # 1-sided upper
            self.k_a_bound = norm.ppf(1.0 - self.cl)

        # Standard error for each parameter
        self.se_beta = (self.f_inv.item(0)) ** 0.5
        self.se_eta = (self.f_inv.item(3)) ** 0.5

        k_a_p_bound = self.k_a_bound
        # qq.Caluclating t_lower and t_upper according to B. Dodson et. al
        var_y = (self.f_inv.item(3) / eta ** 2
                  + (np.log(-np.log(1 - np.array(self.unrel)))) ** 2
                  * self.f_inv.item(0) / b ** 4
                  - (2 * np.log(-np.log(1 - np.array(self.unrel)))
                    * self.f_inv.item(1) / ((b ** 2) * eta)))

        # Output bounds depending on k_a
        if self.bounds_type == '2s':
            y_l = (np.log(eta) + (np.log(-np.log(1 - np.array(self.unrel))) / b)
                   - k_a_p_bound * np.sqrt(var_y))
            self.bounds_lower = np.exp(y_l)

            y_u = (np.log(eta) + (np.log(-np.log(1 - np.array(self.unrel))) / b)
                   + k_a_p_bound * np.sqrt(var_y))
            self.bounds_upper = np.exp(y_u)
        elif self.bounds_type == '1su':
            # 1-sided upper
            y_u = (np.log(eta) + (np.log(-np.log(1 - np.array(self.unrel))) / b)
                   + k_a_p_bound * np.sqrt(var_y))
            self.bounds_upper = np.exp(y_u)
        elif self.bounds_type == '1sl':
            # 1-sided lower
            y_l = (np.log(eta) + (np.log(-np.log(1 - np.array(self.unrel))) / b)
                   + k_a_p_bound * np.sqrt(var_y))
            self.bounds_lower = np.exp(y_l)

    def lrb(self):
        """
        # Goal: Find all solution pairs (beta, eta) for
        # L(beta, eta) = exp(chi ** 2) / -2) * L(beta_mle, eta_mle)
        """

        def t_bounds_from_pars(beta_, eta, unreliability):
            """
            finds the minimum and maximum plausible time parameter for all
            given combination of "solutions" and "unreliability"
            """
            mins = np.zeros(len(unreliability))
            maxes = np.zeros_like(mins)
            unrel = np.array([0.001, 0.002, 0.003, 0.005, 0.007, 0.01,
                              0.02, 0.03, 0.05, 0.07, 0.1, 0.2, 0.3, 0.4,
                              0.5, 0.6, 0.632, 0.7, 0.8, 0.9, 0.95, 0.99, 0.999])
            for idx, unrel in enumerate(unreliability):
                ret = np.array(eta) * ((-np.log(1 - unrel)) ** (1 / np.array(beta_)))
                mins[idx] = min(ret)
                maxes[idx] = max(ret)
                self.mins = mins
                self.maxes = maxes
            return mins, maxes

        def ll_full(beta_, eta, df, ds):
            """
            Function return is verified and correct.
            However, it not considering the constant term:
            np.log(gamma(n+1)) - np.log(gamma((n - m + 1)) -> not needed for lrb
            beta, eta: need to be ndarrays
            """
            return (len(df) * (np.log(beta_) - beta_ * np.log(eta))
                    + (beta_ - 1) * np.sum([np.log(x) for x in df])
                    - np.sum([(t / eta) ** beta_ for t in df], axis=0)
                    - np.sum([(x / eta) ** beta_ for x in ds], axis=0))

        def ll_full_no_cens(beta_, eta, df):
            """
            Function return is verified and correct.
            However, it not considering the constant term:
            np.log(gamma(n+1)) - np.log(gamma((n - m + 1)) -> not needed for lrb
            beta, eta: need to be ndarrays
            """
            return (len(df) * (np.log(beta_) - beta_ * np.log(eta))
                    + (beta_ - 1) * np.sum([np.log(x) for x in df])
                    - np.sum([(t / eta) ** beta_ for t in df], axis=0))

        def zerofinder(b_init, eta_init, z):
            """"
            Returns an array which contains the solution pairs for
            the LRBs.
            """
            # Step 1: Create rough mesh in order to define finer mesh
            beta_range_init = b_init
            eta_range_init = eta_init

            # Eta indices show the index for the first value with a sign change
            sol = [[], []]
            for b in range(len(beta_range_init)):
                eta_indices = np.where(np.diff(np.sign(z[b])))[0] + 1
                if len(eta_indices) == 1:
                    sol[0].append(b)
                    sol[1].append(eta_indices[0] - 1)

                if len(eta_indices) > 1:
                    # Only two soltutions needed for rough mesh
                    sol[0].append(b)
                    sol[1].append(eta_indices[0] - 1)

                    sol[0].append(b)
                    sol[1].append(eta_indices[1])

            if len(sol[0]) == 0:
                raise ValueError('No solution pairs found. \
                                 Sample size might be too large so\
                                 that an overbuffering occurs in \
                                 the gamma function, which leads to:\
                                 log(inf).')

            # Create solution attribute
            self.sol = sol

            # Step 2: Create actual finer mesh using the found signs from step
            # Create new, denser mesh for beta and eta pairs
            delta_beta = beta_range_init[sol[0][-1]] - beta_range_init[sol[0][0]]

            _beta_range = np.linspace(beta_range_init[sol[0][0]] - delta_beta,
                                      beta_range_init[sol[0][-1]] + delta_beta, 300)
            _eta_range = np.linspace(eta_range_init[np.min(sol[1])],
                                     eta_range_init[np.max(sol[1])], 250)

            _bb, _ee = np.meshgrid(_beta_range, _eta_range, indexing='ij')
            # self.bb_ = _bb
            # self.ee_ = _ee
            if self.ds is None:
                self._z = (2 * np.log(np.exp(
                    ll_full_no_cens(_bb, _ee, self.df)
                    - ll_full_no_cens(np.array([self.sol_b]),np.array([self.sol_eta]),
                                      self.df))) + chi2.ppf(self.cl_lrb, 1))
            else:
                self._z = (2 * np.log(np.exp(
                    ll_full(_bb, _ee, self.df, self.ds)
                    - ll_full(np.array([self.sol_b]), np.array([self.sol_eta]),
                              self.df, self.ds))) + chi2.ppf(self.cl_lrb, 1))

            # Compute solution pairs from finer mesh
            _sol_beta = []
            _sol_eta = [[], []]
            for b in range(len(_beta_range)):
                eta_indices = np.where(np.diff(np.sign(self._z[b])))[0] + 1
                if len(eta_indices) == 1:
                    _sol_beta.append(b)
                    # Find solution left and right from _z = 0
                    _sol_eta[0].append(eta_indices[0] - 1)
                    _sol_eta[1].append(eta_indices[0])

                if len(eta_indices) == 2:
                    # Find first solution pair
                    _sol_beta.append(b)
                    _sol_eta[0].append(eta_indices[0] - 1)
                    _sol_eta[1].append(eta_indices[0])

                    # Second second solution pair
                    _sol_beta.append(b)
                    _sol_eta[0].append(eta_indices[1] - 1)
                    _sol_eta[1].append(eta_indices[1])

            self.sol_post = [_sol_beta, _sol_eta]

            # Get mean value between sign changes for eta from new mesh
            # Return beta-eta pairs as actual numerical values
            beta_lrb = [_beta_range[i] for i in _sol_beta]
            eta_lrb = [((_eta_range[i] + _eta_range[j]) / 2)
                       for i, j in zip(_sol_eta[0], _sol_eta[1])]

            return (beta_lrb, eta_lrb)

            # 1 Define parameter range using var(param)

        # 1.1 Calculate bounds for parameters using Fisher method

        # Check if parameters are bias-corrected
        if self.bcm is None:
            b = self.beta
            eta = self.eta
        else:
            if self.bcm == 'c4':
                b = self.beta_c4
                eta = self.eta
            elif self.bcm == 'hrbu':
                b = self.beta_hrbu
                eta = self.eta_hrbu
            elif self.bcm == 'np_bs':
                b = self.beta_np_bs
                eta = self.eta_np_bs
            elif self.bcm == 'p_bs':
                b = self.beta_p_bs
                eta = self.eta_p_bs
            else:
                raise ValueError('No valid bias correction method is defined')


        # Hotfix to pass actual corrected beta and eta to the zerofinder
        self.sol_b = b
        self.sol_eta = eta

        # Compute elements F information matrix calculation
        if self.ds is None:
            element_1 = np.sum([(-1 / b ** 2) - (x / eta) ** b
                                * (np.log(x / eta) ** 2) for x in self.df])
            element_2 = np.sum([b / (eta ** 2) - ((x / eta) ** b)
                                * (b / (eta ** 2)) * (b + 1) for x in self.df])
            element_3 = np.sum([-1 / eta + ((x / eta) ** b)
                                * (1 / eta) * ((b * np.log(x / eta)) + 1) for x in self.df])
        else:  # does not work for interval censoring -> to do
            element_1 = (np.sum([(-1 / b ** 2) - (x / eta) ** b
                                * (np.log(x / eta) ** 2) for x in self.df])
                         + np.sum([-1 * (x / eta) ** b * np.log(x / eta) ** 2 for x in self.ds]))
            element_2 = (np.sum([b / (eta ** 2) - ((x / eta) ** b)
                                * (b / (eta ** 2)) * (b + 1) for x in self.df])
                         + np.sum([-1 * ((x / eta) ** b) * b / (eta ** 2)
                                   * (b + 1) for x in self.ds]))
            element_3 = (np.sum([-1 / eta + ((x / eta) ** b) * (1 / eta)
                                 * ((b * np.log(x / eta)) + 1) for x in self.df])
                         + np.sum([(x / eta) ** b / eta
                                   * (b * np.log(x / eta) + 1) for x in self.ds]))

        # f_inv equals cov_matrix, i.e. [var(beta), covar()],[covar(), var(eta)]
        self.f = np.matrix([[-element_1, -element_3], [-element_3, -element_2]])
        self.f_inv = np.linalg.inv(self.f)

        # K_a needed for bounds
        # Setting k_a_bounds manually is sufficient just to get a paramter range
        if self.bounds_type == '2s':
            self.k_a_bound = norm.ppf((1.0 - self.cl) / 2 + self.cl)
            # No need to adapt self.cl for 2-sided bounds
            self.cl_lrb = self.cl
        elif self.bounds_type == '1su':
            # 1-sided upper
            self.k_a_bound = norm.ppf(self.cl)
            self.cl_lrb = 2 * self.cl - 1
        elif self.bounds_type == '1sl':
            # 1-sided lower
            self.k_a_bound = norm.ppf(1.0 - self.cl)
            self.cl_lrb = 2 * self.cl - 1
        else:
            print('break')

        # Calculate inital parameter bounds using f_inv
        beta_lower = b / (np.exp(self.k_a_bound * np.sqrt(self.f_inv.item(0)) / b))
        beta_upper = b * (np.exp(self.k_a_bound * np.sqrt(self.f_inv.item(0)) / b))
        eta_lower = eta / (np.exp(self.k_a_bound * np.sqrt(self.f_inv.item(3)) / eta))
        eta_upper = eta * (np.exp(self.k_a_bound * np.sqrt(self.f_inv.item(3)) / eta))

        self.beta_f_range = [beta_lower, beta_upper]
        self.eta_f_range = [eta_lower, eta_upper]


        # 1.2 Create mesh with repect to the paramter range
        # Beta bounds are critical to the mesh resolution, hence two steps to produce beta range

        self.beta_range_init = np.arange(.2 * self.beta_f_range[0], 2 * self.beta_f_range[1], 0.05)
        self.eta_range_init = np.linspace(.5 * self.eta_f_range[0], 2 * self.eta_f_range[1], 1000)

        # Create mesh
        bb, ee = np.meshgrid(self.beta_range_init, self.eta_range_init, indexing='ij')

        # Ignore log(-inf) since this is not relevant
        with np.errstate(divide='ignore', invalid='ignore'):
            if self.ds is None:
                self.z = (2 * np.log(np.exp(
                    ll_full_no_cens(bb, ee, self.df)
                    - ll_full_no_cens(np.array([b]), np.array([eta]),
                                      self.df))) + chi2.ppf(self.cl_lrb, 1))
                self.beta_lrb, self.eta_lrb = zerofinder(self.beta_range_init,
                                                         self.eta_range_init,
                                                         self.z)
            else:
                self.z = (2 * np.log(np.exp(
                    ll_full(bb, ee, self.df, self.ds)
                    - ll_full(np.array([b]), np.array([eta]),
                              self.df,self.ds))) + chi2.ppf(self.cl_lrb, 1))
                self.beta_lrb, self.eta_lrb = zerofinder(self.beta_range_init,
                                                         self.eta_range_init,
                                                         self.z)

        # Calculate Solutions with Zerofinder
        self.bounds_lower, self.bounds_upper = t_bounds_from_pars(self.beta_lrb,
                                                                  self.eta_lrb,
                                                                  self.unrel)
    def plot(self):
        """
        Creates Weibull probability plots.
        """

        # Some needed functions:
        def weibull_prob_paper(x):
            """
            Needed to adjust figure to the Weibull probability plot.
            """
            x = np.asarray(x)

            # Prevent np.log(0) error raise
            x[x > .9999] = np.nan
            return np.log(-np.log(1 - x))

        # Just for y_tickslabel on the y-axis
        def weibull_ticks(y_i, _):
            """
            Adjusts the y-axis tick labels
            """
            return '{:.1f}'.format((100 * (1 - np.exp(-np.exp(y_i)))))

        def unrel_func(x_est, beta_, eta):
            if type(x_est) == list:
                x_est = np.asarray(x_est)
            y_est = (1 - np.exp(-(x_est / eta) ** beta_))
            y_est_lnln = weibull_prob_paper(y_est)

            return y_est_lnln

        def inverse_weibull(perc, beta, eta):
            """
            Computes time to failure data points.
            This function is being used to plot Weibull lines.

            Parameters
            ----------
            perc : float
                Percentage points fo which time to failure data should be computed.
            beta : float
                Weibull shape parameter.
            eta : float
                Weibull scale parameter.

            Returns
            -------
            float
                Time to failure data points.

            """
            return ((-np.log(1 -perc)) ** (1 / beta)) * eta

        # Generate Weibull Plot Figure
        plt.style.use(self.plot_style)
        plt.figure(figsize=self.fig_size)

        # Y-Axis
        ax = plt.gca()
        ax.yaxis.set_major_formatter(mpl.ticker.FuncFormatter(weibull_ticks))
        y_ticks = np.array([0.001, 0.002, 0.003, 0.005, 0.007, 0.01, 0.02,
                            0.03, 0.05, 0.07, 0.1, 0.2, 0.3, 0.4, 0.5, 0.6,
                            0.7, 0.8, 0.9, 0.95, 0.99, 0.999])
        lny_ticks = np.log(-np.log(1 - y_ticks))
        plt.ylim(bottom=0.001, top=0.999)
        plt.yticks(lny_ticks, color='black')
        ax.set_yticks([weibull_prob_paper(0.632)], minor=True)

        # Plots the horizontal dashed line for 63.2%
        plt.grid(True, which='minor', axis='y', linestyle='--')

        # X-Axis scaling
        if self.bcm == 'c4':
            if self.bounds is None:
                self.tmin_plot = ((-np.log(0.999)) ** (1 / self.beta_c4)) * self.eta
                self.tmax_plot = ((-np.log(0.001)) ** (1 / self.beta_c4)) * self.eta
            else:
                if self.bounds_type == '2s':
                    self.tmin_plot = min(self.bounds_lower)
                    self.tmax_plot = max(self.bounds_upper)
                if self.bounds_type == '1su':
                    self.tmin_plot = ((-np.log(0.999)) ** (1 / self.beta_c4)) * self.eta
                    self.tmax_plot = max(self.bounds_upper)
                if self.bounds_type == '1sl':
                    self.tmin_plot = min(self.bounds_lower)
                    self.tmax_plot = ((-np.log(0.001)) ** (1 / self.beta_c4)) * self.eta
        elif self.bcm == 'hrbu':
            if self.bounds is None:
                self.tmin_plot = ((-np.log(0.999)) ** (1 / self.beta_hrbu)) * self.eta_hrbu
                self.tmax_plot = ((-np.log(0.001)) ** (1 / self.beta_hrbu)) * self.eta_hrbu
            else:
                if self.bounds_type == '2s':
                    self.tmin_plot = min(self.bounds_lower)
                    self.tmax_plot = max(self.bounds_upper)
                if self.bounds_type == '1su':
                    self.tmin_plot = ((-np.log(0.999)) ** (1 / self.beta_hrbu)) * self.eta_hrbu
                    self.tmax_plot = max(self.bounds_upper)
                if self.bounds_type == '1sl':
                    self.tmin_plot = min(self.bounds_lower)
                    self.tmax_plot = ((-np.log(0.001)) ** (1 / self.beta_hrbu)) * self.eta_hrbu
        elif self.bcm == 'np_bs':
            if self.bounds is None:
                self.tmin_plot = ((-np.log(0.999)) ** (1 / self.beta_np_bs)) * self.eta_np_bs
                self.tmax_plot = ((-np.log(0.001)) ** (1 / self.beta_np_bs)) * self.eta_np_bs
            else:
                if self.bounds_type == '2s':
                    self.tmin_plot = min(self.bounds_lower)
                    self.tmax_plot = max(self.bounds_upper)
                if self.bounds_type == '1su':
                    self.tmin_plot = ((-np.log(0.999)) ** (1 / self.beta_np_bs)) * self.eta_np_bs
                    self.tmax_plot = max(self.bounds_upper)
                if self.bounds_type == '1sl':
                    self.tmin_plot = min(self.bounds_lower)
                    self.tmax_plot = ((-np.log(0.001)) ** (1 / self.beta_np_bs)) * self.eta_np_bs
        elif self.bcm == 'p_bs':
            if self.bounds is None:
                self.tmin_plot = ((-np.log(0.999)) ** (1 / self.beta_p_bs)) * self.eta_p_bs
                self.tmax_plot = ((-np.log(0.001)) ** (1 / self.beta_p_bs)) * self.eta_p_bs
            else:
                if self.bounds_type == '2s':
                    self.tmin_plot = min(self.bounds_lower)
                    self.tmax_plot = max(self.bounds_upper)
                if self.bounds_type == '1su':
                    self.tmin_plot = ((-np.log(0.999)) ** (1 / self.beta_p_bs)) * self.eta_p_bs
                    self.tmax_plot = max(self.bounds_upper)
                if self.bounds_type == '1sl':
                    self.tmin_plot = min(self.bounds_lower)
                    self.tmax_plot = ((-np.log(0.001)) ** (1 / self.beta_p_bs)) * self.eta_p_bs
        elif self.bcm is None:
            if self.bounds is None:
                self.tmin_plot = ((-np.log(0.999)) ** (1 / self.beta)) * self.eta
                self.tmax_plot = ((-np.log(0.001)) ** (1 / self.beta)) * self.eta
            else:
                if self.bounds_type == '2s':
                    self.tmin_plot = min(self.bounds_lower)
                    self.tmax_plot = max(self.bounds_upper)
                elif self.bounds_type == '1su':
                    self.tmin_plot = ((-np.log(0.999)) ** (1 / self.beta)) * self.eta
                    self.tmax_plot = max(self.bounds_upper)
                elif self.bounds_type == '1sl':
                    self.tmin_plot = min(self.bounds_lower)
                    self.tmax_plot = ((-np.log(0.001)) ** (1 / self.beta)) * self.eta

        self.xplot = np.linspace(self.tmin_plot, self.tmax_plot, 100)
        left = (10 ** (np.ceil(np.log10(self.tmin_plot)) - 1))
        right = (10 ** (np.ceil(np.log10(self.tmax_plot))))
        plt.xlim(left, right)
        plt.tick_params(axis='x', colors='black')

        # Set labels and legends
        plt.title(self.plot_title, color='black', fontsize=self.plot_title_fontsize)
        plt.xlabel(f'{self.x_label}{" in "+self.unit if self.unit!="-" else ""}', color='black', fontsize=self.xy_fontsize)
        plt.xticks(fontsize=self.xy_fontsize)
        plt.ylabel(f'{self.y_label} in %', color='black', fontsize=self.xy_fontsize)
        plt.yticks(fontsize=self.xy_fontsize)

        # General style properties
        self.unrel = np.array([0.001, 0.002, 0.003, 0.005, 0.007, 0.01,
                               0.02, 0.03, 0.05, 0.07, 0.1, 0.2, 0.3, 0.4,
                               0.5, 0.6, 0.632, 0.7, 0.8, 0.9, 0.95, 0.99, 0.999])

        # Plot legend
        if self.ds is None:
            susp_num = 0
        else:
            susp_num = len(self.ds)

        # Check if bias-corrections are applied
        if self.bcm == 'c4':
            # Plot corrected line
            xvals_c4 = list(inverse_weibull(np.array([0.001, 0.9999]), self.beta_c4, self.eta_c4))
            plt.semilogx(xvals_c4, unrel_func(xvals_c4, self.beta_c4,self.eta_c4),
                         color='mediumblue', linestyle='-',
                         linewidth=1.5, zorder=2)

            # Plot biased line
            xvals = list(inverse_weibull(np.array([0.001, 0.9999]), self.beta, self.eta))
            plt.semilogx(xvals, unrel_func(xvals, self.beta,self.eta),
                         color='grey', linestyle='--',
                         linewidth=1.5, zorder=1)


            # Define title in legend
            leg_title = 'MLE C4'

            if self.bounds is not None:
                # Adapt bounds' name for legend, if bounds are applied
                if self.bounds == 'fb':
                    bounds_legend = 'Fisher bounds'
                elif self.bounds == 'lrb':
                    bounds_legend = 'LRB'
                elif self.bounds == 'npbb':
                    bounds_legend = 'Non-Par. Boostrap bounds'
                elif self.bounds == 'pbb':
                    bounds_legend = 'Par. Bootstrap bounds'

                # Plot legend
                if self.bounds_type == '2s':
                    plt.semilogx(self.bounds_lower, weibull_prob_paper(self.unrel),
                                 color='royalblue', linestyle='-', linewidth=1)
                    plt.semilogx(self.bounds_upper, weibull_prob_paper(self.unrel),
                                 color='royalblue', linestyle='-', linewidth=1, label='_nolegend_')
                    plt.fill_betweenx(y=weibull_prob_paper(self.unrel),
                                     x1=self.bounds_lower,
                                     x2=self.bounds_upper,
                                     alpha=0.1, color = 'royalblue', label='_nolegend_')
                    if self.show_legend:
                        plt.legend(('n = {} (f: {} | s: {})\n'.format(len(self.df)
                                                                      + susp_num,
                                                                      len(self.df),
                                                                      susp_num)
                                    + r'$\widehat\beta={:.3f}$ | '.format(self.beta_c4)
                                    + r'$\widehat\eta={:.3f}$ '.format(self.eta_c4),
                                    '\nuncorrected MLE:\n'
                                    + r'$\widehat\beta={:.3f}$ | '.format(self.beta)
                                    + r'$\widehat\eta={:.3f}$'.format(self.eta),
                                    '\n{}:\n2s @{}%'.format((bounds_legend), self.cl * 100)),
                                   loc='lower left', bbox_to_anchor=(0.65, 0.0),
                                   fontsize=self.legend_fontsize, title=leg_title)
                elif self.bounds_type == '1su':
                    plt.semilogx(self.bounds_upper, weibull_prob_paper(self.unrel),
                                 color='royalblue', linestyle='-', linewidth=1)
                    if self.show_legend:
                        plt.legend(('n = {} (f: {} | s: {})\n'.format(len(self.df)
                                                                      + susp_num,
                                                                      len(self.df),
                                                                      susp_num)
                                    + r'$\widehat\beta={:.3f}$ | '.format(self.beta_c4)
                                    + r'$\widehat\eta={:.3f}$ '.format(self.eta_c4),
                                    '\nuncorrected MLE:\n'
                                    + r'$\widehat\beta={:.3f}$ | '.format(self.beta)
                                    + r'$\widehat\eta={:.3f}$'.format(self.eta),
                                    '\n{}:\1su @{}%'.format((bounds_legend), self.cl * 100)),
                                   loc='lower left', bbox_to_anchor=(0.65, 0.0),
                                   fontsize=self.legend_fontsize, title=leg_title)
                elif self.bounds_type == '1sl':
                    plt.semilogx(self.bounds_lower, weibull_prob_paper(self.unrel),
                                 color='royalblue', linestyle='-', linewidth=1)
                    if self.show_legend:
                        plt.legend(('n = {} (f: {} | s: {})\n'.format(len(self.df)
                                                                      + susp_num,
                                                                      len(self.df),
                                                                      susp_num)
                                    + r'$\widehat\beta={:.3f}$ | '.format(self.beta_c4)
                                    + r'$\widehat\eta={:.3f}$ '.format(self.eta_c4),
                                    '\nuncorrected MLE:\n'
                                    + r'$\widehat\beta={:.3f}$ | '.format(self.beta)
                                    + r'$\widehat\eta={:.3f}$'.format(self.eta),
                                    '\n{}:\1sl @{}%'.format((bounds_legend), self.cl * 100)),
                                   loc='lower left', bbox_to_anchor=(0.65, 0.0),
                                   fontsize=self.legend_fontsize, title=leg_title)
            else:
                if self.show_legend:
                    plt.legend(('n = {} (f: {} | s: {})\n'.format(len(self.df)
                                                                  + susp_num,
                                                                  len(self.df),
                                                                  susp_num)
                                + r'$\widehat\beta={:.3f}$ | '.format(self.beta_c4)
                                + r'$\widehat\eta={:.3f}$ '.format(self.eta),
                                '\nuncorrected MLE:\n'
                                + r'$\widehat\beta={:.3f}$ | '.format(self.beta)
                                + r'$\widehat\eta={:.3f}$'.format(self.eta)),
                               loc='lower left', bbox_to_anchor=(0.65, 0.0),
                               fontsize=self.legend_fontsize, title=leg_title)
        elif self.bcm == 'hrbu':
            # Plot corrected line
            xvals_hrbu = list(inverse_weibull(np.array([0.001, 0.9999]),
                                              self.beta_hrbu, self.eta_hrbu))
            plt.semilogx(xvals_hrbu, unrel_func(xvals_hrbu, self.beta_hrbu,self.eta_hrbu),
                         color='mediumblue', linestyle='-',
                         linewidth=1.5, zorder=2)

            # Plot biased line
            xvals = list(inverse_weibull(np.array([0.001, 0.9999]), self.beta, self.eta))
            plt.semilogx(xvals, unrel_func(xvals, self.beta,self.eta),
                         color='grey', linestyle='--',
                         linewidth=1.5, zorder=1)

            # Define title in legend
            leg_title = 'MLE HRBU'

            if self.bounds is not None:
                # Adapt bounds' name for legend, if bounds are applied
                if self.bounds == 'fb':
                    bounds_legend = 'Fisher bounds'
                elif self.bounds == 'lrb':
                    bounds_legend = 'LRB'
                elif self.bounds == 'npbb':
                    bounds_legend = 'Non-Par. Boostrap bounds'
                elif self.bounds == 'pbb':
                    bounds_legend = 'Par. Bootstrap bounds'

                # Plot legend
                if self.bounds_type == '2s':
                    plt.semilogx(self.bounds_lower, weibull_prob_paper(self.unrel),
                                 color='royalblue',
                                 linestyle='-', linewidth=1)
                    plt.semilogx(self.bounds_upper, weibull_prob_paper(self.unrel),
                                 color='royalblue', linestyle='-', linewidth=1, label='_nolegend_')
                    plt.fill_betweenx(y=weibull_prob_paper(self.unrel),
                                     x1=self.bounds_lower,
                                     x2=self.bounds_upper,
                                     alpha=0.1, color = 'royalblue', label='_nolegend_')
                    if self.show_legend:
                        plt.legend(('n = {} (f: {} | s: {})\n'.format(len(self.df)
                                                                      + susp_num,
                                                                      len(self.df),
                                                                      susp_num)
                                    + r'$\widehat\beta={:.3f}$ | '.format(self.beta_hrbu)
                                    + r'$\widehat\eta={:.3f}$ '.format(self.eta_hrbu),
                                    '\nuncorrected MLE:\n'
                                    + r'$\widehat\beta={:.3f}$ | '.format(self.beta)
                                    + r'$\widehat\eta={:.3f}$'.format(self.eta),
                                    '\n{}:\n2s @{}%'.format((bounds_legend), self.cl * 100)),
                                   loc='lower left', bbox_to_anchor=(0.65, 0.0),
                                   fontsize=self.legend_fontsize, title=leg_title)
                elif self.bounds_type == '1su':
                    plt.semilogx(self.bounds_upper, weibull_prob_paper(self.unrel),
                                 color='royalblue', linestyle='-', linewidth=1)
                    if self.show_legend:
                        plt.legend(('n = {} (f: {} | s: {})\n'.format(len(self.df)
                                                                      + susp_num,
                                                                      len(self.df),
                                                                      susp_num)
                                    + r'$\widehat\beta={:.3f}$ | '.format(self.beta_hrbu)
                                    + r'$\widehat\eta={:.3f}$ '.format(self.eta_hrbu),
                                    '\nuncorrected MLE:\n'
                                    + r'$\widehat\beta={:.3f}$ | '.format(self.beta)
                                    + r'$\widehat\eta={:.3f}$'.format(self.eta),
                                    '\n{}:\n1su @{}%'.format((bounds_legend), self.cl * 100)),
                                   loc='lower left', bbox_to_anchor=(0.65, 0.0),
                                   fontsize=self.legend_fontsize, title=leg_title)
                elif self.bounds_type == '1sl':
                    plt.semilogx(self.bounds_lower, weibull_prob_paper(self.unrel),
                                 color='royalblue', linestyle='-', linewidth=1)
                    if self.show_legend:
                        plt.legend(('n = {} (f: {} | s: {})\n'.format(len(self.df)
                                                                      + susp_num,
                                                                      len(self.df),
                                                                      susp_num)
                                    + r'$\widehat\beta={:.3f}$ | '.format(self.beta_hrbu)
                                    + r'$\widehat\eta={:.3f}$ '.format(self.eta_hrbu),
                                    '\nuncorrected MLE:\n'
                                    + r'$\widehat\beta={:.3f}$ | '.format(self.beta)
                                    + r'$\widehat\eta={:.3f}$'.format(self.eta),
                                    '\n{}:\1sl @{}%'.format((bounds_legend), self.cl * 100)),
                                   loc='lower left', bbox_to_anchor=(0.65, 0.0),
                                   fontsize=self.legend_fontsize, title=leg_title)
            else:
                if self.show_legend:
                    plt.legend(('n = {} (f: {} | s: {})\n'.format(len(self.df)
                                                                  + susp_num,
                                                                  len(self.df),
                                                                  susp_num)
                                + r'$\widehat\beta={:.3f}$ | '.format(self.beta_hrbu)
                                + r'$\widehat\eta={:.3f}$ '.format(self.eta_hrbu),
                                '\nuncorrected MLE:\n'
                                + r'$\widehat\beta={:.3f}$ | '.format(self.beta)
                                + r'$\widehat\eta={:.3f}$'.format(self.eta)),
                               loc='lower left', bbox_to_anchor=(0.65, 0.0),
                               fontsize=self.legend_fontsize, title=leg_title)
        elif self.bcm == 'np_bs':
            # Plot corrected line
            xvals_np_bs = list(inverse_weibull(np.array([0.001, 0.9999]),
                                              self.beta_np_bs, self.eta_np_bs))
            plt.semilogx(xvals_np_bs, unrel_func(xvals_np_bs, self.beta_np_bs,self.eta_np_bs),
                         color='mediumblue', linestyle='-',
                         linewidth=1.5, zorder=2)

            # Plot biased line
            xvals = list(inverse_weibull(np.array([0.001, 0.9999]), self.beta, self.eta))
            plt.semilogx(xvals, unrel_func(xvals, self.beta,self.eta),
                         color='grey', linestyle='--',
                         linewidth=1.5, zorder=1)

            # Define title in legend
            leg_title = 'MLE n.-p. Bootstrap'

            if self.bounds is not None:
                # Adapt bounds' name for legend, if bounds are applied
                if self.bounds == 'fb':
                    bounds_legend = 'Fisher bounds'
                elif self.bounds == 'lrb':
                    bounds_legend = 'LRB'
                elif self.bounds == 'npbb':
                    bounds_legend = 'Non-Par. Boostrap bounds'
                elif self.bounds == 'pbb':
                    bounds_legend = 'Par. Bootstrap bounds'

                # Plot legend
                if self.bounds_type == '2s':
                    plt.semilogx(self.bounds_lower, weibull_prob_paper(self.unrel),
                                 color='royalblue', linestyle='-', linewidth=1)
                    plt.semilogx(self.bounds_upper, weibull_prob_paper(self.unrel),
                                 color='royalblue', linestyle='-', linewidth=1, label='_nolegend_')
                    plt.fill_betweenx(y=weibull_prob_paper(self.unrel),
                                     x1=self.bounds_lower,
                                     x2=self.bounds_upper,
                                     alpha=0.1, color = 'royalblue', label='_nolegend_')
                    if self.show_legend:
                        plt.legend(('n = {} (f: {} | s: {})\n'.format(len(self.df)
                                                                      + susp_num,
                                                                      len(self.df),
                                                                      susp_num)
                                    + r'$\widehat\beta={:.3f}$ | '.format(self.beta_np_bs)
                                    + r'$\widehat\eta={:.3f}$'.format(self.eta_np_bs)
                                    + '\nstatistic: {}'.format(self.est_type)
                                    +'\nBS samples: {}'.format(self.bs_size),
                                    '\nuncorrected MLE:\n'
                                    + r'$\widehat\beta={:.3f}$ | '.format(self.beta)
                                    + r'$\widehat\eta={:.3f}$'.format(self.eta),
                                    '\n{}:\n2s @{}%'.format((bounds_legend), self.cl * 100)),
                                   loc='lower left', bbox_to_anchor=(0.65, 0.0),
                                   fontsize=self.legend_fontsize, title=leg_title)
                elif self.bounds_type == '1su':
                    plt.semilogx(self.bounds_upper, weibull_prob_paper(self.unrel),
                                 color='royalblue', linestyle='-', linewidth=1)
                    if self.show_legend:
                        plt.legend(('n = {} (f: {} | s: {})\n'.format(len(self.df)
                                                                      + susp_num,
                                                                      len(self.df),
                                                                      susp_num)
                                    + r'$\widehat\beta={:.3f}$ | '.format(self.beta_np_bs)
                                    + r'$\widehat\eta={:.3f}$'.format(self.eta_np_bs)
                                    + '\nstatistic: {}'.format(self.est_type)
                                    +'\nBS samples: {}'.format(self.bs_size),
                                    '\nuncorrected MLE:\n'
                                    + r'$\widehat\beta={:.3f}$ | '.format(self.beta)
                                    + r'$\widehat\eta={:.3f}$'.format(self.eta),
                                    '\n{}:\1su @{}%'.format((bounds_legend), self.cl * 100)),
                                   loc='lower left', bbox_to_anchor=(0.65, 0.0),
                                   fontsize=self.legend_fontsize, title=leg_title)
                elif self.bounds_type == '1sl':
                    plt.semilogx(self.bounds_lower, weibull_prob_paper(self.unrel),
                                 color='royalblue', linestyle='-', linewidth=1)
                    if self.show_legend:
                        plt.legend(('n = {} (f: {} | s: {})\n'.format(len(self.df)
                                                                      + susp_num,
                                                                      len(self.df),
                                                                      susp_num)
                                    + r'$\widehat\beta={:.3f}$ | '.format(self.beta_np_bs)
                                    + r'$\widehat\eta={:.3f}$'.format(self.eta_np_bs)
                                    + '\nstatistic: {}'.format(self.est_type)
                                    +'\nBS samples: {}'.format(self.bs_size),
                                    '\nuncorrected MLE:\n'
                                    + r'$\widehat\beta={:.3f}$ | '.format(self.beta)
                                    + r'$\widehat\eta={:.3f}$'.format(self.eta),
                                    '\n{}:\n1sl @{}%'.format((bounds_legend), self.cl * 100)),
                                   loc='lower left', bbox_to_anchor=(0.65, 0.0),
                                   fontsize=self.legend_fontsize, title=leg_title)
            else:
                if self.show_legend:
                    plt.legend(('n = {} (f: {} | s: {})\n'.format(len(self.df)
                                                                  + susp_num,
                                                                  len(self.df),
                                                                  susp_num)
                                + r'$\widehat\beta={:.3f}$ | '.format(self.beta_np_bs)
                                + r'$\widehat\eta={:.3f}$ '.format(self.eta_np_bs)
                                + '\nstatistic: {}'.format(self.est_type)
                                +'\nBS samples: {}'.format(self.bs_size),
                                '\nuncorrected MLE:\n' + r'$\widehat\beta={:.3f}$ | '.format(self.beta)
                                + r'$\widehat\eta={:.3f}$'.format(self.eta)),
                               loc='lower left', bbox_to_anchor=(0.65, 0.0),
                               fontsize=self.legend_fontsize, title=leg_title)
        elif self.bcm == 'p_bs':
            # Plot corrected line
            xvals_p_bs = list(inverse_weibull(np.array([0.001, 0.9999]),
                                              self.beta_p_bs, self.eta_p_bs))
            plt.semilogx(xvals_p_bs, unrel_func(xvals_p_bs, self.beta_p_bs,self.eta_p_bs),
                         color='mediumblue', linestyle='-',
                         linewidth=1.5, zorder=2)

            # Plot biased line
            xvals = list(inverse_weibull(np.array([0.001, 0.9999]), self.beta, self.eta))
            plt.semilogx(xvals, unrel_func(xvals, self.beta,self.eta),
                         color='grey', linestyle='--',
                         linewidth=1.5, zorder=1)

            # Define title in legend
            leg_title = 'MLE par. Bootstrap'

            if self.bounds is not None:
                # Adapt bounds' name for legend, if bounds are applied
                if self.bounds == 'fb':
                    bounds_legend = 'Fisher bounds'
                elif self.bounds == 'lrb':
                    bounds_legend = 'LRB'
                elif self.bounds == 'npbb':
                    bounds_legend = 'Non-Par. Boostrap bounds'
                elif self.bounds == 'pbb':
                    bounds_legend = 'Par. Bootstrap bounds'

                # Plot legend
                if self.bounds_type == '2s':
                    plt.semilogx(self.bounds_lower, weibull_prob_paper(self.unrel),
                                 color='royalblue', linestyle='-', linewidth=1)
                    plt.semilogx(self.bounds_upper, weibull_prob_paper(self.unrel),
                                 color='royalblue', linestyle='-', linewidth=1, label='_nolegend_')
                    plt.fill_betweenx(y=weibull_prob_paper(self.unrel),
                                     x1=self.bounds_lower,
                                     x2=self.bounds_upper,
                                     alpha=0.1, color = 'royalblue', label='_nolegend_')
                    if self.show_legend:
                        plt.legend(('n = {} (f: {} | s: {})\n'.format(len(self.df)
                                                                      + susp_num,
                                                                      len(self.df),
                                                                      susp_num)
                                    + r'$\widehat\beta={:.3f}$ | '.format(self.beta_p_bs)
                                    + r'$\widehat\eta={:.3f}$'.format(self.eta_p_bs)
                                    + '\nstatistic: {}'.format(self.est_type)
                                    +'\nBS samples: {}'.format(self.bs_size),
                                    '\nuncorrected MLE:\n'
                                    + r'$\widehat\beta={:.3f}$ | '.format(self.beta)
                                    + r'$\widehat\eta={:.3f}$'.format(self.eta),
                                    '\n{}:\n2s @{}%'.format((bounds_legend), self.cl * 100)),
                                   loc='lower left', bbox_to_anchor=(0.65, 0.0),
                                   fontsize=self.legend_fontsize, title=leg_title)
                elif self.bounds_type == '1su':
                    plt.semilogx(self.bounds_upper, weibull_prob_paper(self.unrel),
                                 color='royalblue', linestyle='-', linewidth=1)
                    if self.show_legend:
                        plt.legend(('n = {} (f: {} | s: {})\n'.format(len(self.df)
                                                                      + susp_num,
                                                                      len(self.df),
                                                                      susp_num)
                                    + r'$\widehat\beta={:.3f}$ | '.format(self.beta_p_bs)
                                    + r'$\widehat\eta={:.3f}$'.format(self.eta_p_bs)
                                    + '\nstatistic: {}'.format(self.est_type)
                                    +'\nBS samples: {}'.format(self.bs_size),
                                    '\nuncorrected MLE:\n'
                                    + r'$\widehat\beta={:.3f}$ | '.format(self.beta)
                                    + r'$\widehat\eta={:.3f}$'.format(self.eta),
                                    '\n{}:\n1su @{}%'.format((bounds_legend), self.cl * 100)),
                                   loc='lower left', bbox_to_anchor=(0.65, 0.0),
                                   fontsize=self.legend_fontsize, title=leg_title)
                elif self.bounds_type == '1sl':
                    plt.semilogx(self.bounds_lower, weibull_prob_paper(self.unrel),
                                 color='royalblue', linestyle='-', linewidth=1)
                    if self.show_legend:
                        plt.legend(('n = {} (f: {} | s: {})\n'.format(len(self.df)
                                                                      + susp_num,
                                                                      len(self.df),
                                                                      susp_num)
                                    + r'$\widehat\beta={:.3f}$ | '.format(self.beta_p_bs)
                                    + r'$\widehat\eta={:.3f}$'.format(self.eta_p_bs)
                                    + '\nstatistic: {}'.format(self.est_type)
                                    +'\nBS samples: {}'.format(self.bs_size),
                                    '\nuncorrected MLE:\n'
                                    + r'$\widehat\beta={:.3f}$ | '.format(self.beta)
                                    + r'$\widehat\eta={:.3f}$'.format(self.eta),
                                    '\n{}:\n1sl @{}%'.format((bounds_legend), self.cl * 100)),
                                   loc='lower left', bbox_to_anchor=(0.65, 0.0),
                                   fontsize=self.legend_fontsize, title=leg_title)
            else:
                if self.show_legend:
                    plt.legend(('n = {} (f: {} | s: {})\n'.format(len(self.df)
                                                                  + susp_num,
                                                                  len(self.df),
                                                                  susp_num)
                                + r'$\widehat\beta={:.3f}$ | '.format(self.beta_p_bs)
                                + r'$\widehat\eta={:.3f}$ '.format(self.eta_p_bs)
                                + '\nstatistic: {}'.format(self.est_type)
                                +'\nBS samples: {}'.format(self.bs_size),
                                '\nuncorrected MLE:\n'
                                + r'$\widehat\beta={:.3f}$ | '.format(self.beta)
                                + r'$\widehat\eta={:.3f}$'.format(self.eta)),
                               loc='lower left', bbox_to_anchor=(0.65, 0.0),
                               fontsize=self.legend_fontsize, title=leg_title)
        else:
            # Plot biased line
            xvals = list(inverse_weibull(np.array([0.001, 0.9999]), self.beta, self.eta))
            plt.semilogx(xvals, unrel_func(xvals, self.beta,self.eta),
                         color='mediumblue', linestyle='-',
                         linewidth=1.5)

            # Define title in legend
            leg_title = 'MLE'

            if self.bounds is not None:
                # Adapt bounds' name for legend, if bounds are applied
                if self.bounds == 'fb':
                    bounds_legend = 'Fisher bounds'
                elif self.bounds == 'lrb':
                    bounds_legend = 'LRB'
                elif self.bounds == 'npbb':
                    bounds_legend = 'Non-Par. Boostrap bounds'
                elif self.bounds == 'pbb':
                    bounds_legend = 'Par. Bootstrap bounds'

                # 2-sided bounds
                if self.bounds_type == '2s':
                    plt.semilogx(self.bounds_lower, weibull_prob_paper(self.unrel),
                                 color='royalblue', linestyle='-', linewidth=1)
                    plt.semilogx(self.bounds_upper, weibull_prob_paper(self.unrel),
                                 color='royalblue', linestyle='-', linewidth=1, label='_nolegend_')
                    plt.fill_betweenx(y=weibull_prob_paper(self.unrel),
                                     x1=self.bounds_lower,
                                     x2=self.bounds_upper,
                                     alpha=0.1, color = 'royalblue', label='_nolegend_')
                    if self.show_legend:
                        plt.legend(('n = {} (f: {} | s: {})\n'.format(len(self.df)
                                                                      + susp_num,
                                                                      len(self.df),
                                                                      susp_num)
                                    + r'$\widehat\beta={:.3f}$ | '.format(self.beta)
                                    + r'$\widehat\eta={:.3f}$ '.format(self.eta),
                                    '\n{}:\n2s @{}%'.format((bounds_legend), self.cl * 100)),
                                   loc='lower left', bbox_to_anchor=(0.65, 0.0),
                                   fontsize=self.legend_fontsize, title=leg_title)
                elif self.bounds_type == '1su':
                    plt.semilogx(self.bounds_upper, weibull_prob_paper(self.unrel),
                                 color='royalblue', linestyle='-', linewidth=1)
                    if self.show_legend:
                        plt.legend(('n = {} (f: {} | s: {})\n'.format(len(self.df)
                                                                      + susp_num,
                                                                      len(self.df),
                                                                      susp_num)
                                    + r'$\widehat\beta={:.3f}$ | '.format(self.beta)
                                    + r'$\widehat\eta={:.3f}$ '.format(self.eta),
                                    '\n{}:\n1su @{}%'.format((bounds_legend), self.cl * 100)),
                                   loc='lower left', bbox_to_anchor=(0.65, 0.0),
                                   fontsize=self.legend_fontsize, title=leg_title)
                # 1-sided lower bounds
                elif self.bounds_type == '1sl':
                    plt.semilogx(self.bounds_lower, weibull_prob_paper(self.unrel),
                                 color='royalblue', linestyle='-', linewidth=1)
                    if self.show_legend:
                        plt.legend(('n = {} (f: {} | s: {})\n'.format(len(self.df)
                                                                      + susp_num,
                                                                      len(self.df),
                                                                      susp_num)
                                    + r'$\widehat\beta={:.3f}$ | '.format(self.beta)
                                    + r'$\widehat\eta={:.3f}$ '.format(self.eta),
                                    '\n{}:\n1sl @{}%'.format((bounds_legend), self.cl * 100)),
                                   loc='lower left', bbox_to_anchor=(0.65, 0.0),
                                   fontsize=self.legend_fontsize, title=leg_title)
            else:
                if self.show_legend:
                    plt.legend(['n = {} (f: {} | s: {})\n'.format(len(self.df)
                                                                  + susp_num,
                                                                  len(self.df),
                                                                  susp_num)
                                + r'$\widehat\beta={:.3f}$ | '.format(self.beta)
                                + r'$\widehat\eta={:.3f}$ '.format(self.eta)],
                               loc='lower left', bbox_to_anchor=(0.65, 0.0),
                               fontsize=self.legend_fontsize, title=leg_title)
        if self.plot_ranks:
            # Plot median ranks
            if self.ds is None:
                plt.semilogx(self.df, weibull_prob_paper(self.median_rank()), marker='o',
                             markerfacecolor='mediumblue', markeredgecolor='mediumblue',
                             markersize=4, alpha=.5, linestyle='None', zorder=3)
            else:
                plt.semilogx(self.df, weibull_prob_paper(self.median_rank_cens()), marker='o',
                             markerfacecolor='mediumblue', markeredgecolor='mediumblue',
                             markersize=4, alpha=.5, linestyle='None', zorder= 3)

        plt.tight_layout()
        plt.grid(True, which='both')

        # Save plot
        if self.save:
            try:
                plt.savefig(self.save_path)
            except:
                raise ValueError('Path is faulty.')

        plt.show()

    @classmethod
    def get_bx_percentile(cls, time, beta_, eta_):
        """
        Computes the unreliability at given input time.

        Parameters
        ----------
        time : float or list of floats
            Lifetime for which the percentiles are computed. If time is a list, the percentiles for
            each element of the list will be computed and returned.
        beta_ : float
            Weibull shape parameter.
        eta_ : float
            Weibull scale parameter.
        eta_ : float
            Weibull scale parameter.
        Returns
        -------
        unrel : float or list of floats
            Percentiles for the given BXlife.

        """

        # Weibull function
        def unrel_func(time, beta_, eta_):
            unrel = (1 - np.exp(-(time / eta_) ** beta_))
            return unrel

        # Check if bx is of type: list
        if isinstance(time, list):
            percentiles = [unrel_func(i, beta_, eta_) for i in time]
        else:
            percentiles = unrel_func(time, beta_, eta_)

        return percentiles

class PlotAll:
    """
    Plots cdfs, pdfs and Weibull plots for multiple instances
    """

    def __init__(self, objects=None, **kwargs):
        if objects is not None:
            self.objects = objects
            for key, val in objects.items():
                self.unit = getattr(val, 'unit')
                self.plot_style = getattr(val, 'plot_style')
            self.unrel = np.array([0.001, 0.002, 0.003, 0.005, 0.007, 0.01 , 0.02 , 0.03 , 0.05 ,
                                   0.07 , 0.1  , 0.2  , 0.3  , 0.4  , 0.5  , 0.6  , 0.632, 0.7,
                                   0.8  , 0.9  , 0.95 , 0.99 , 0.999])
            # if len(self.objects.keys()) > 6:
            #     raise ValueError('mult_weibull only support up to six instances being plotted.')

        # # Set colormap for Weibull plot
        # if 'set_cmap' in kwargs:
        #     self.color = iter(kwargs['set_cmap'])
        # else:
        #     self.color = iter(['royalblue', 'salmon', 'mediumseagreen',
        #                        'darkorange', 'peru', 'darkcyan'])
    def median_rank(self, cl=0.5):
        """
        Mediran ranks for uncensored data. Returns a list with
        median ranks.
        """
        ranks = []
        n = len(self.df)
        for i in range(1, n+1):
            ranks.append(beta.ppf(cl, i, n-i+1))
        return ranks

    def median_rank_cens(self, cl=0.5):
        """
        Returns adjusted median ranks as described in the
        Weibull Handbook. Returns a list with adjusted median ranks.
        """

        def bernard(adj_r, n, cl):
            """
            Returns Bernards Approximation for the adjusted ranks
            """
            #return (np.array(i) - 0.3) / (len(self.df+self.ds) + 0.4)
            return [beta.ppf(cl, i, n-i+1) for i in adj_r]

        n = len(self.df + self.ds)
        # Reverse ranks need to consider suspensions and their order
        all_ = self.df + self.ds
        rev_rank = []
        prev = 0
        for j in self.df:
            # Check if failure time is entered multiple times
            if self.df.count(j) > 1:
                # Ignore same elements after first time
                if prev == j:
                    pass
                else:
                    # Number of times element is in df
                    count_element = self.df.count(j)
                    # Loop through identical failure time
                    for i in range(count_element):
                        count = sum(map(lambda x : x < j, all_)) + i
                        rev_rank.append(len(all_) - count)
                prev = j
            else:
                count = sum(map(lambda x : x < j, all_))
                rev_rank.append(len(all_) - count)

        #Calculate adjusted rank
        adj_ranks = []
        prev_rank = 0
        for i in range(1, len(self.df)+1):
            adj_ranks.append((rev_rank[i-1] * prev_rank + n + 1) / (rev_rank[i-1] +1))
            prev_rank = adj_ranks[-1]
        self.adj_ranks = bernard(adj_ranks, n, cl)
        return self.adj_ranks



    def mult_weibull(self, x_label='Time To Failure', y_label='Unreliability',
                     plot_title='Weibull Probability Plot', xy_fontsize=12,
                     plot_title_fontsize=12, legend_fontsize=9, fig_size=(6, 7),
                     plot_ranks=True, save=False, color=None, linestyle=None,
                     **kwargs):
        """
        Plots multiple Analysis class objects in one figure

        """

        def inverse_weibull(perc, beta, eta):
            return ((-np.log(1 -perc)) ** (1 / beta)) * eta

        def weibull_prob_paper(x):
            """
            Needed to adjust figure to the Weibull probability plot.
            """
            x = np.asarray(x)

            # Prevent np.log(0) error raise
            x[x > .9999] = np.nan
            return np.log(-np.log(1 - x))

        # Just for y_tickslabel on the y-axis
        def weibull_ticks(y_i, _):
            """
            Adjusts the y-axis tick labels
            """
            return '{:.1f}'.format((100 * (1 - np.exp(-np.exp(y_i)))))

        def unrel_func(x_est, beta_, eta):
            if type(x_est) == list:
                x_est = np.asarray(x_est)
            y_est = (1 - np.exp(-(x_est / eta) ** beta_))
            y_est_lnln = weibull_prob_paper(y_est)
            return y_est_lnln

        def median_rank(df, cl=0.5):
            """
            Mediran ranks for uncensored data. Returns a list with
            median ranks.
            """
            ranks = []
            n = len(df)
            for i in range(1, n+1):
                ranks.append(beta.ppf(cl, i, n-i+1))
            return ranks

        def median_rank_cens(df, ds, cl=0.5):
            """
            Returns adjusted median ranks as described in the
            Weibull Handbook. Returns a list with adjusted median ranks.
            """

            def bernard(adj_r, n, cl):
                """
                Returns Bernards Approximation for the adjusted ranks
                """
                #return (np.array(i) - 0.3) / (len(self.df+self.ds) + 0.4)
                return [beta.ppf(cl, i, n-i+1) for i in adj_r]

            n = len(df + ds)
            # Reverse ranks need to consider suspensions and their order
            all_ = df + ds
            rev_rank = []
            prev = 0
            for j in df:
                # Check if failure time is entered multiple times
                if df.count(j) > 1:
                    # Ignore same elements after first time
                    if prev == j:
                        pass
                    else:
                        # Number of times element is in df
                        count_element = df.count(j)
                        # Loop through identical failure time
                        for i in range(count_element):
                            count = sum(map(lambda x : x < j, all_)) + i
                            rev_rank.append(len(all_) - count)
                    prev = j
                else:
                    count = sum(map(lambda x : x < j, all_))
                    rev_rank.append(len(all_) - count)

            #Calculate adjusted rank
            adj_ranks = []
            prev_rank = 0
            for i in range(1, len(df)+1):
                adj_ranks.append((rev_rank[i-1] * prev_rank + n + 1) / (rev_rank[i-1] +1))
                prev_rank = adj_ranks[-1]
            adj_ranks = bernard(adj_ranks, n, cl)
            return adj_ranks

        # Check colormap
        # Set line color
        if color is not None:
            color = iter(color)
        else:
            color = iter(['royalblue', 'salmon', 'mediumseagreen',
                               'darkorange', 'peru', 'darkcyan'])
        
        # Check linestyle input
        if linestyle is not None:
            l_style = iter(linestyle)
            # Check if provided number of linstyle is in accordance with number of objects
            if len(self.objects) != len(linestyle):
                raise ValueError(f'Number of linestyles ({len(linestyle)}) is'\
                                 ' not in accordance with the number of'\
                                     f' objects ({len(self.objects)}).')
        else:
            l_style = iter(len(self.objects) * ['-'])

        # Get t_min and t_max to plot
        temp_list = []
        for key, val in self.objects.items():
            # Check for special case of percentil bounds, e.g. 'bbb'
            if (getattr(val, 'bounds')) != 'bbb':
                if (getattr(val, 'bounds_lower')) is not None:
                    temp_list.append(min(getattr(val, 'bounds_lower')))
                if (getattr(val, 'bounds_upper')) is not None:
                    temp_list.append(max(getattr(val, 'bounds_upper')))
            if ((getattr(val, 'bounds_lower')) is None
                and (getattr(val, 'bounds_upper')) is None):
                if getattr(val, 'beta_c4') is not None:
                    dat = list(inverse_weibull(np.array([0.001, 0.9999]),
                                               getattr(val, 'beta_c4'),
                                               getattr(val, 'eta_c4')))
                    temp_list.append(min(dat))
                    temp_list.append(max(dat))
                elif getattr(val, 'beta_hrbu') is not None:
                    dat = list(inverse_weibull(np.array([0.001, 0.9999]),
                                               getattr(val, 'beta_hrbu'),
                                               getattr(val, 'eta_hrbu')))
                    temp_list.append(min(dat))
                    temp_list.append(max(dat))
                elif getattr(val, 'beta_np_bs') is not None:
                    dat = list(inverse_weibull(np.array([0.001, 0.9999]),
                                               getattr(val, 'beta_np_bs'),
                                               getattr(val, 'eta_np_bs')))
                    temp_list.append(min(dat))
                    temp_list.append(max(dat))
                elif getattr(val, 'beta_p_bs') is not None:
                    dat = list(inverse_weibull(np.array([0.001, 0.9999]),
                                               getattr(val, 'beta_p_bs'),
                                               getattr(val, 'eta_p_bs')))
                    temp_list.append(min(dat))
                    temp_list.append(max(dat))
                else:
                    dat = list(inverse_weibull(np.array([0.001, 0.9999]),
                                               getattr(val, 'beta'),
                                               getattr(val, 'eta')))
                    temp_list.append(min(dat))
                    temp_list.append(max(dat))
        x_axis_min = min(temp_list)
        x_axis_max = max(temp_list)

        # Generate Weibull Plot Figure
        plt.style.use(self.plot_style)
        plt.figure(figsize=fig_size)

        # Y-Axis
        ax = plt.gca()
        ax.yaxis.set_major_formatter(mpl.ticker.FuncFormatter(weibull_ticks))
        y_ticks = np.array([0.001, 0.002, 0.003, 0.005, 0.007, 0.01, 0.02,
                            0.03, 0.05, 0.07, 0.1, 0.2, 0.3, 0.4, 0.5, 0.6,
                            0.7, 0.8, 0.9, 0.95, 0.99, 0.999])
        lny_ticks = np.log(-np.log(1 - y_ticks))
        plt.ylim(bottom=0.001, top=0.999)
        plt.yticks(lny_ticks, color='black')
        ax.set_yticks([weibull_prob_paper(0.632)], minor=True)

        # Plots the horizontal dashed line for 63.2%
        plt.grid(True, which='minor', axis='y', linestyle='--')
        #xplot = np.linspace(x_axis_min, x_axis_max, 2000)
        left = (10 ** (np.ceil(np.log10(x_axis_min)) - 1))
        right = (10 ** (np.ceil(np.log10(x_axis_max))))
        plt.xlim(left, right)
        plt.tick_params(axis='x', colors='black')

        # Set labels and legends
        plt.title(plot_title, color='black', fontsize=plot_title_fontsize)
        
        plt.xlabel(f'{x_label}{" in "+self.unit if self.unit!="-" else ""}', color='black', fontsize=xy_fontsize)
        plt.ylabel(f'{y_label} in %', color='black', fontsize=xy_fontsize)

        # Plot Weibull lines
        for key, val in self.objects.items():
            if getattr(val, 'bounds') is None:
                col = next(color)
                ls = next(l_style)
                if getattr(val, 'beta_c4') is not None:
                    xvals = list(inverse_weibull(np.array([0.001, 0.9999]),
                                               getattr(val, 'beta_c4'),
                                               getattr(val, 'eta_c4')))
                    xplot = np.linspace(min(xvals), max(xvals), 100)
                    plt.semilogx(xplot, unrel_func(xplot,
                                                   getattr(val, 'beta_c4'),
                                                   getattr(val, 'eta_c4')),
                                 color=col, linestyle=ls,
                                 linewidth=1.5,label=f'{key}')
                elif getattr(val, 'beta_hrbu') is not None:
                    xvals = list(inverse_weibull(np.array([0.001, 0.9999]),
                                               getattr(val, 'beta_hrbu'),
                                               getattr(val, 'eta_hrbu')))
                    xplot = np.linspace(min(xvals), max(xvals), 100)
                    plt.semilogx(xplot, unrel_func(xplot,
                                                   getattr(val, 'beta_hrbu'),
                                                   getattr(val, 'eta_hrbu')),
                                 color=col, linestyle=ls,
                                 linewidth=1.5, label=f'{key}')
                elif getattr(val, 'beta_np_bs') is not None:
                    xvals = list(inverse_weibull(np.array([0.001, 0.9999]),
                                               getattr(val, 'beta_np_bs'),
                                               getattr(val, 'eta_np_bs')))
                    xplot = np.linspace(min(xvals), max(xvals), 100)
                    plt.semilogx(xplot, unrel_func(xplot, getattr(val, 'beta_np_bs'),
                                                   getattr(val, 'eta_np_bs')),
                                 color=col, linestyle=ls,
                                 linewidth=1.5, label=f'{key}')
                elif getattr(val, 'beta_p_bs') is not None:
                    xvals = list(inverse_weibull(np.array([0.001, 0.9999]),
                                               getattr(val, 'beta_p_bs'),
                                               getattr(val, 'eta_p_bs')))
                    xplot = np.linspace(min(xvals), max(xvals), 100)
                    plt.semilogx(xplot, unrel_func(xplot, getattr(val, 'beta_p_bs'),
                                                   getattr(val, 'eta_p_bs')),
                                 color=col, linestyle=ls,
                                 linewidth=1.5, label=f'{key}')
                else:
                    xvals = list(inverse_weibull(np.array([0.001, 0.9999]),
                                               getattr(val, 'beta'),
                                               getattr(val, 'eta')))
                    xplot = np.linspace(min(xvals), max(xvals), 100)
                    plt.semilogx(xplot, unrel_func(xplot, getattr(val, 'beta'),
                                                   getattr(val, 'eta')),
                                 color=col, linestyle=ls,
                                 linewidth=1.5, label=f'{key}')
            if getattr(val, 'bounds_type') == '2s':
                if getattr(val, 'beta_c4') is not None:
                    col = next(color)
                    ls = next(l_style)
                    xvals = sorted(list(inverse_weibull(np.array([0.001, 0.9999]),
                                               getattr(val, 'beta_c4'),
                                               getattr(val, 'eta_c4'))))

                    #xplot = np.linspace(min(xvals), max(xvals), 100)
                    plt.semilogx(xvals, np.log(-np.log(1 - np.array([0.001, 0.9999]))),
                                 color=col, linestyle=ls, linewidth=1.5, zorder = 2,
                                 label=f'{key}')
                    plt.semilogx(getattr(val, 'bounds_lower'), weibull_prob_paper(self.unrel),
                                 color=col, linestyle=ls, linewidth=1, label='_nolegend_')
                    plt.semilogx(getattr(val, 'bounds_upper'), weibull_prob_paper(self.unrel),
                                 color=col, linestyle=ls, linewidth=1, label='_nolegend_')
                    plt.fill_betweenx(y=weibull_prob_paper(self.unrel),
                                     x1=getattr(val, 'bounds_lower'),
                                     x2=getattr(val, 'bounds_upper'),
                                     alpha=0.1, color = col, label='_nolegend_')
                elif getattr(val, 'beta_hrbu') is not None:
                    col = next(color)
                    ls = next(l_style)
                    xvals = sorted(list(inverse_weibull(np.array([0.001, 0.9999]),
                                               getattr(val, 'beta_hrbu'),
                                               getattr(val, 'eta_hrbu'))))

                    #xplot = np.linspace(min(xvals), max(xvals), 100)
                    plt.semilogx(xvals, np.log(-np.log(1 - np.array([0.001, 0.9999]))),
                                 color=col, linestyle=ls, linewidth=1.5, zorder = 2,
                                 label=f'{key}')
                    plt.semilogx(getattr(val, 'bounds_lower'), weibull_prob_paper(self.unrel),
                                 color=col, linestyle=ls, linewidth=1, label='_nolegend_')
                    plt.semilogx(getattr(val, 'bounds_upper'), weibull_prob_paper(self.unrel),
                                 color=col, linestyle=ls, linewidth=1, label='_nolegend_')
                    plt.fill_betweenx(y=weibull_prob_paper(self.unrel),
                                     x1=getattr(val, 'bounds_lower'),
                                     x2=getattr(val, 'bounds_upper'),
                                     alpha=0.1, color = col, label='_nolegend_')
                elif getattr(val, 'beta_np_bs') is not None:
                    col = next(color)
                    ls = next(l_style)
                    xvals = sorted(list(inverse_weibull(np.array([0.001, 0.9999]),
                                               getattr(val, 'beta_np_bs'),
                                               getattr(val, 'eta_np_bs'))))

                    #xplot = np.linspace(min(xvals), max(xvals), 100)
                    plt.semilogx(xvals, np.log(-np.log(1 - np.array([0.001, 0.9999]))),
                                 color=col, linestyle=ls, linewidth=1.5, zorder = 2,
                                 label=f'{key}')
                    plt.semilogx(getattr(val, 'bounds_lower'), weibull_prob_paper(self.unrel),
                                 color=col, linestyle=ls, linewidth=1, label='_nolegend_')
                    plt.semilogx(getattr(val, 'bounds_upper'), weibull_prob_paper(self.unrel),
                                 color=col, linestyle=ls, linewidth=1, label='_nolegend_')
                    plt.fill_betweenx(y=weibull_prob_paper(self.unrel),
                                     x1=getattr(val, 'bounds_lower'),
                                     x2=getattr(val, 'bounds_upper'),
                                     alpha=0.1, color = col, label='_nolegend_')
                elif getattr(val, 'beta_p_bs') is not None:
                    col = next(color)
                    ls = next(l_style)
                    xvals = sorted(list(inverse_weibull(np.array([0.001, 0.9999]),
                                               getattr(val, 'beta_p_bs'),
                                               getattr(val, 'eta_p_bs'))))

                    #xplot = np.linspace(min(xvals), max(xvals), 100)
                    plt.semilogx(xvals, np.log(-np.log(1 - np.array([0.001, 0.9999]))),
                                 color=col, linestyle=ls, linewidth=1.5, zorder = 2,
                                 label=f'{key}')
                    plt.semilogx(getattr(val, 'bounds_lower'), weibull_prob_paper(self.unrel),
                                 color=col, linestyle=ls, linewidth=1, label='_nolegend_')
                    plt.semilogx(getattr(val, 'bounds_upper'), weibull_prob_paper(self.unrel),
                                 color=col, linestyle=ls, linewidth=1, label='_nolegend_')
                    plt.fill_betweenx(y=weibull_prob_paper(self.unrel),
                                     x1=getattr(val, 'bounds_lower'),
                                     x2=getattr(val, 'bounds_upper'),
                                     alpha=0.1, color = col, label='_nolegend_')
                elif (getattr(val, 'bounds')) == 'bbb':
                    pass
                else:
                    col = next(color)
                    ls = next(l_style)
                    xvals = sorted(list(inverse_weibull(np.array([0.001, 0.9999]),
                                               getattr(val, 'beta'),
                                               getattr(val, 'eta'))))

                    #xplot = np.linspace(min(xvals), max(xvals), 100)
                    plt.semilogx(xvals, np.log(-np.log(1 - np.array([0.001, 0.9999]))),
                                 color=col, linestyle=ls, linewidth=1.5, zorder = 2,
                                 label=f'{key}')
                    plt.semilogx(getattr(val, 'bounds_lower'), weibull_prob_paper(self.unrel),
                                 color=col, linestyle=ls, linewidth=1, label='_nolegend_')
                    plt.semilogx(getattr(val, 'bounds_upper'), weibull_prob_paper(self.unrel),
                                 color=col, linestyle=ls, linewidth=1, label='_nolegend_')
                    plt.fill_betweenx(y=weibull_prob_paper(self.unrel),
                                     x1=getattr(val, 'bounds_lower'),
                                     x2=getattr(val, 'bounds_upper'),
                                     alpha=0.1, color = col, label='_nolegend_')
            if getattr(val, 'bounds_type') == '1su':
                if getattr(val, 'beta_c4') is not None:
                    col = next(color)
                    ls = next(l_style)
                    xvals = sorted(list(inverse_weibull(np.array([0.001, 0.9999]),
                                               getattr(val, 'beta_c4'),
                                               getattr(val, 'eta_c4'))))

                    #xplot = np.linspace(min(xvals), max(xvals), 100)
                    plt.semilogx(xvals, np.log(-np.log(1 - np.array([0.001, 0.9999]))),
                                 color=col, linestyle=ls, linewidth=1.5, zorder = 2,
                                 label=f'{key}')
                    plt.semilogx(getattr(val, 'bounds_upper'), weibull_prob_paper(self.unrel),
                                 color=col, linestyle=ls, linewidth=1, label='_nolegend_')
                elif getattr(val, 'beta_hrbu') is not None:
                    col = next(color)
                    ls = next(l_style)
                    xvals = sorted(list(inverse_weibull(np.array([0.001, 0.9999]),
                                               getattr(val, 'beta_hrbu'),
                                               getattr(val, 'eta_hrbu'))))

                    #xplot = np.linspace(min(xvals), max(xvals), 100)
                    plt.semilogx(xvals, np.log(-np.log(1 - np.array([0.001, 0.9999]))),
                                 color=col, linestyle=ls, linewidth=1.5, zorder = 2,
                                 label=f'{key}')
                    plt.semilogx(getattr(val, 'bounds_upper'), weibull_prob_paper(self.unrel),
                                 color=col, linestyle=ls, linewidth=1, label='_nolegend_')
                elif getattr(val, 'beta_np_bs') is not None:
                    col = next(color)
                    ls = next(l_style)
                    xvals = sorted(list(inverse_weibull(np.array([0.001, 0.9999]),
                                               getattr(val, 'beta_np_bs'),
                                               getattr(val, 'eta_np_bs'))))

                    #xplot = np.linspace(min(xvals), max(xvals), 100)
                    plt.semilogx(xvals, np.log(-np.log(1 - np.array([0.001, 0.9999]))),
                                 color=col, linestyle=ls, linewidth=1.5, zorder = 2,
                                 label=f'{key}')
                    plt.semilogx(getattr(val, 'bounds_upper'), weibull_prob_paper(self.unrel),
                                 color=col, linestyle=ls, linewidth=1, label='_nolegend_')
                elif getattr(val, 'beta_p_bs') is not None:
                    col = next(color)
                    ls = next(l_style)
                    xvals = sorted(list(inverse_weibull(np.array([0.001, 0.9999]),
                                               getattr(val, 'beta_p_bs'),
                                               getattr(val, 'eta_p_bs'))))

                    #xplot = np.linspace(min(xvals), max(xvals), 100)
                    plt.semilogx(xvals, np.log(-np.log(1 - np.array([0.001, 0.9999]))),
                                 color=col, linestyle=ls, linewidth=1.5, zorder = 2,
                                 label=f'{key}')
                    plt.semilogx(getattr(val, 'bounds_upper'), weibull_prob_paper(self.unrel),
                                 color=col, linestyle=ls, linewidth=1, label='_nolegend_')
                else:
                    col = next(color)
                    ls = next(l_style)
                    xvals = sorted(list(inverse_weibull(np.array([0.001, 0.9999]),
                                               getattr(val, 'beta'),
                                               getattr(val, 'eta'))))

                    #xplot = np.linspace(min(xvals), max(xvals), 100)
                    plt.semilogx(xvals, np.log(-np.log(1 - np.array([0.001, 0.9999]))),
                                 color=col, linestyle=ls, linewidth=1.5, zorder = 2,
                                 label=f'{key}')
                    plt.semilogx(getattr(val, 'bounds_upper'), weibull_prob_paper(self.unrel),
                                 color=col, linestyle=ls, linewidth=1, label='_nolegend_')
            if getattr(val, 'bounds_type') == '1sl':
                if getattr(val, 'beta_c4') is not None:
                    col = next(color)
                    ls = next(l_style)
                    xvals = sorted(list(inverse_weibull(np.array([0.001, 0.9999]),
                                               getattr(val, 'beta_c4'),
                                               getattr(val, 'eta_c4'))))

                    #xplot = np.linspace(min(xvals), max(xvals), 100)
                    plt.semilogx(xvals, np.log(-np.log(1 - np.array([0.001, 0.9999]))),
                                 color=col, linestyle=ls, linewidth=1.5, zorder = 2,
                                 label=f'{key}')
                    plt.semilogx(getattr(val, 'bounds_lower'), weibull_prob_paper(self.unrel),
                                 color=col, linestyle=ls, linewidth=1, label='_nolegend_')
                elif getattr(val, 'beta_hrbu') is not None:
                    col = next(color)
                    ls = next(l_style)
                    xvals = sorted(list(inverse_weibull(np.array([0.001, 0.9999]),
                                               getattr(val, 'beta_hrbu'),
                                               getattr(val, 'eta_hrbu'))))

                    #xplot = np.linspace(min(xvals), max(xvals), 100)
                    plt.semilogx(xvals, np.log(-np.log(1 - np.array([0.001, 0.9999]))),
                                 color=col, linestyle=ls, linewidth=1.5, zorder = 2,
                                 label=f'{key}')
                    plt.semilogx(getattr(val, 'bounds_lower'), weibull_prob_paper(self.unrel),
                                 color=col, linestyle=ls, linewidth=1, label='_nolegend_')
                elif getattr(val, 'beta_np_bs') is not None:
                    col = next(color)
                    ls = next(l_style)
                    xvals = sorted(list(inverse_weibull(np.array([0.001, 0.9999]),
                                               getattr(val, 'beta_np_bs'),
                                               getattr(val, 'eta_np_bs'))))

                    #xplot = np.linspace(min(xvals), max(xvals), 100)
                    plt.semilogx(xvals, np.log(-np.log(1 - np.array([0.001, 0.9999]))),
                                 color=col, linestyle=ls, linewidth=1.5, zorder = 2,
                                 label=f'{key}')
                    plt.semilogx(getattr(val, 'bounds_lower'), weibull_prob_paper(self.unrel),
                                 color=col, linestyle=ls, linewidth=1, label='_nolegend_')
                elif getattr(val, 'beta_p_bs') is not None:
                    col = next(color)
                    ls = next(l_style)
                    xvals = sorted(list(inverse_weibull(np.array([0.001, 0.9999]),
                                               getattr(val, 'beta_p_bs'),
                                               getattr(val, 'eta_p_bs'))))

                    #xplot = np.linspace(min(xvals), max(xvals), 100)
                    plt.semilogx(xvals, np.log(-np.log(1 - np.array([0.001, 0.9999]))),
                                 color=col, linestyle=ls, linewidth=1.5, zorder = 2,
                                 label=f'{key}')
                    plt.semilogx(getattr(val, 'bounds_lower'), weibull_prob_paper(self.unrel),
                                 color=col, linestyle=ls, linewidth=1, label='_nolegend_')
                else:
                    col = next(color)
                    ls = next(l_style)
                    xvals = sorted(list(inverse_weibull(np.array([0.001, 0.9999]),
                                               getattr(val, 'beta'),
                                               getattr(val, 'eta'))))

                    #xplot = np.linspace(min(xvals), max(xvals), 100)
                    plt.semilogx(xvals, np.log(-np.log(1 - np.array([0.001, 0.9999]))),
                                 color=col, linestyle=ls, linewidth=1.5, zorder = 2,
                                 label=f'{key}')
                    plt.semilogx(getattr(val, 'bounds_lower'), weibull_prob_paper(self.unrel),
                                 color=col, linestyle=ls, linewidth=1, label='_nolegend_')
            

            # Plot discrete median ranks
            if plot_ranks:
                if getattr(val, 'ds') is None:
                    plt.semilogx(getattr(val, 'df'),
                                 weibull_prob_paper(median_rank(getattr(val, 'df'))),
                                 marker='o',
                                 markerfacecolor=col, markeredgecolor='black',
                                 markersize=4, alpha=.5, linestyle='None', zorder=3)
                else:
                    plt.semilogx(getattr(val, 'df'),
                                 weibull_prob_paper(median_rank_cens(getattr(val, 'df'), getattr(val, 'ds'))),
                                 marker='o',
                                 markerfacecolor=col, markeredgecolor='black',
                                 markersize=4, alpha=.5, linestyle='None', zorder= 3)
        plt.tight_layout()
        plt.grid(True, which='both')
        plt.legend(fontsize= legend_fontsize)

        # Save plot
        if save:
            try:
                plt.savefig(kwargs['path'])
            except:
                raise ValueError('Path is faulty.')

        plt.show()

    def contour_plot(self, show_legend=True, color=None, save=False, **kwargs):
        """
        Plots the contour plot when likelihood ratio bounds are being used.
        Multiple objects can be used as well.

        """
        # Configure plot
        plt.style.use(self.plot_style)
        plt.title('Contour Plot')

        # Set colormap
        if color is not None:
            color = iter(color)
        else:
            color = iter(['royalblue', 'salmon', 'mediumseagreen',
                               'darkorange', 'peru', 'darkcyan'])

        # Get beta and eta pairs from object
        for key, val in self.objects.items():
            beta = getattr(val, 'beta_lrb')
            eta = getattr(val, 'eta_lrb')
            conf_level = getattr(val, 'cl')
            plt.scatter(beta, eta, s=3, c=next(color),
                        label=f'{key}: {conf_level*100}%')

        plt.xlabel(r'$\widehat\beta$')
        plt.ylabel(r'$\widehat\eta$')
        plt.grid(True, which='both')
        plt.tight_layout()

        if show_legend:
            plt.legend()

        # Save plot
        if save:
            try:
                plt.savefig(kwargs['path'])
            except:
                raise ValueError('Path is faulty.')

    def weibull_pdf(self, beta=None, eta=None, linestyle=['-', '--', ':', '-.'], labels = None,
                    x_label = None, y_label=None, xy_fontsize=10, legend_fontsize=9,
                    plot_title='Weibull PDF', plot_title_fontsize=12, x_bounds=None,
                    fig_size=None, color=None, save=False, plot_style='ggplot', **kwargs):
        """
        Parameters
        ----------
        beta : list of floats
            Weibull shape parameter.
        eta : list of floats
            Weibull scale parameter
        linestyle : list of strings, optional
            Defines the linestyle(s) in the plot.
        labels : list of strings, optional
            List containing the labels for the plot legend.
        x_label : string, optional
            Label for the x-axis. The default is None.
        y_label : string, optional
            Label for the y-axis. The default is None.
        xy_fontsize : float, optional
            Fontsize for the axes label and ticks. The default is 10.
        legend_fontsize : float, optional
            Fontsize for the legend. The default is 8.
        plot_title : string, optional
            Title for the plot. The default is 'Weibull PDF'.
        plot_title_fontsize : float, optional
            Fontsize of the plot title. The default is 12.
        x_bounds : list of floats,
            Sets x-axis boundaries: [start, end, steps]
        fig_size : tuple of floats, optional
            Sets width and height in inches: (width, height)
        color : list of strings, optional
            List containing the colormap for the plotted lines. Length of list must be equal to
            the beta and eta length of lists.
        save : boolean, optional
            If True, the plot is saved according to the path. The default is False.
        plot_style : TYPE, optional
            DESCRIPTION. The default is 'ggplot'.
        **kwargs :
            path: string
                Path defines the directory and format of the figure E.g. r'var/user/.../test.pdf'
        """

        def wei_pdf(x, beta, eta):
            """
            Weibull probability density function.
            """
            return beta / eta * (x / eta) ** (beta - 1) * np.exp(-1 * ((x / eta) ** beta))

        # Check needed input data
        if beta is None or eta is None:
            raise ValueError('Beta and eta must be specified.')

        if x_bounds is None:
            raise ValueError('X axis bounds are not defined. \
                             Use x_bounds argument for this purpose.')

        # Check if number of linestyles and object count match eachother
        if len(linestyle) != len(beta) or len(linestyle) != len(eta):
            raise ValueError('Number of linestyles must match the list length of beta and eta.')

        # Set line color
        if color is not None:
            color = iter(color)
        else:
            color = iter(['royalblue', 'salmon', 'mediumseagreen',
                               'darkorange', 'peru', 'darkcyan'])
        # Set x-axis
        xvals = np.linspace(x_bounds[0], x_bounds[1], x_bounds[2])

        # Configure plot
        plt.style.use(plot_style)

        # Check if custom size for plot is set
        if fig_size is not None:
            width, height = (fig_size[0], fig_size[1])
            plt.figure(figsize=(width, height))

        # Set title
        plt.title(plot_title, fontsize=plot_title_fontsize)

        # Set x and y axis labels and fontsizes
        if x_label is not None:
            plt.xlabel(x_label, fontsize=xy_fontsize)
        else:
            plt.xticks(fontsize=xy_fontsize)

        if y_label is not None:
            plt.ylabel(y_label, fontsize=xy_fontsize)
        else:
            plt.yticks(fontsize=xy_fontsize)

        # Check if multiple lines need to be plotted
        if type(beta)==list and type(eta) == list:
            if labels is not None:
                for i, j, lab, line in zip(beta, eta, labels, linestyle):
                    plt.plot(xvals, wei_pdf(xvals, i, j),
                             linestyle=line, label=lab, color=next(color))

                # Set legend

                plt.legend(fontsize=legend_fontsize)
            else:
                for i, j, line in zip(beta, eta, linestyle):
                    plt.plot(xvals, wei_pdf(xvals, i, j),
                             linestyle=line, color=next(color))
        plt.tight_layout()

        # Save plot
        if save:
            try:
                plt.savefig(kwargs['path'])
            except:
                raise ValueError('Path is faulty.')

        plt.show()

    def simple_weibull(self, beta, eta, unit='-', x_label = 'Time to Failure',
                       y_label = 'Unreliability', xy_fontsize=12,
                       plot_title_fontsize=12, plot_title='Weibull Probability Plot',
                       fig_size=(6, 7), show_legend=True, legend_fontsize=9,
                       save=False, df=None, ds=None, **kwargs):
        """
        beta : float
            Weibull shape parameter.
        eta : float
            Weibull scale parameter
        x_label : string, optional
            Label for the x-axis. The default is None.
        y_label : string, optional
            Label for the y-axis. The default is None.
        xy_fontsize : float, optional
            Fontsize for the axes label and ticks. The default is 10.
        legend_fontsize : float, optional
            Fontsize for the legend. The default is 8.
        plot_title : string, optional
            Title for the plot. The default is 'Weibull PDF'.
        plot_title_fontsize : float, optional
            Fontsize of the plot title. The default is 12.
        size : tuple of floats, optional
            Sets width and height in inches: (width, height)
        save : boolean, optional
            If True, the plot is saved according to the path. The default is False.
        plot_style : TYPE, optional
            DESCRIPTION. The default is 'ggplot'.
        unit : TYPE, optional
            DESCRIPTION. The default is '-'.
        show_legend : TYPE, optional
            DESCRIPTION. The default is True.
        df : list of floats, optional
            Contains the failures. If None, there will be no median ranks in the plot
        ds : list of floats, optional
            Contains suspensions. The default is None.
        **kwargs :
            path: raw-string
                Path defines the directory and format of the figure E.g. r'var/user/.../test.pdf'

        """

        # Create dummy object
        if df is None:
            df = []
        if ds is None:
            ds=[]
        x = Analysis(df=df, ds=ds, show_legend=show_legend)

        # Set attributes from input
        setattr(x, 'beta', beta)
        setattr(x, 'eta', eta)
        setattr(x, 'x_label', x_label)
        setattr(x, 'y_label', y_label)
        setattr(x, 'xy_fontsize', xy_fontsize)
        setattr(x, 'plot_title', plot_title)
        setattr(x, 'plot_title_fontsize', plot_title_fontsize)
        setattr(x, 'fig_size', fig_size)
        setattr(x, 'legend_fontsize', legend_fontsize)
        setattr(x, 'unit', unit)

        # Plot object
        x.plot()

        # Save plot
        if save:
            try:
                plt.savefig(kwargs['path'])
            except:
                raise ValueError('Path is faulty.')

if __name__ == '__main__':
    #x = Analysis(df=[2, 4, 6, 7, 9, 18], show=True, bcm='hrbu', unit='10^3')
    #x.mle()

    # Create new objects, e.g. name them prototype_a and prototype_b
    failures_a = [0.30481336314657737, 0.5793918872111126, 0.633217732127894, 0.7576700925659532,
                0.8394342818048925, 0.9118100898948334, 1.0110147142055477, 1.0180126386295232,
                1.3201853093496474, 1.492172669340363]
    prototype_a = Analysis(df=failures_a, bounds='npbb', bounds_type='2s', unit='10^4', bs_size=5000)
    prototype_a.mle()

    failures_b = [1.8506941739639076, 2.2685555679846954, 2.380993183650987, 2.642404955035375,
                2.777082863078587, 2.89527127055147, 2.9099992138728927, 3.1425481097241,
                3.3758727398694406, 3.8274990886889997]
    prototype_b = Analysis(df=failures_a, bounds='npbb', show=False, bounds_type='2s', unit='10^4', bs_size=5000)
    prototype_b.mrr()

    # Create dictionary with Analysis objects
    # Keys will be used in figure legend. Name them as you please.
    objects = {'npbb mle': prototype_a, 'npbb mrr': prototype_b}

    # Use mult_weibull() method
    PlotAll(objects).mult_weibull()

